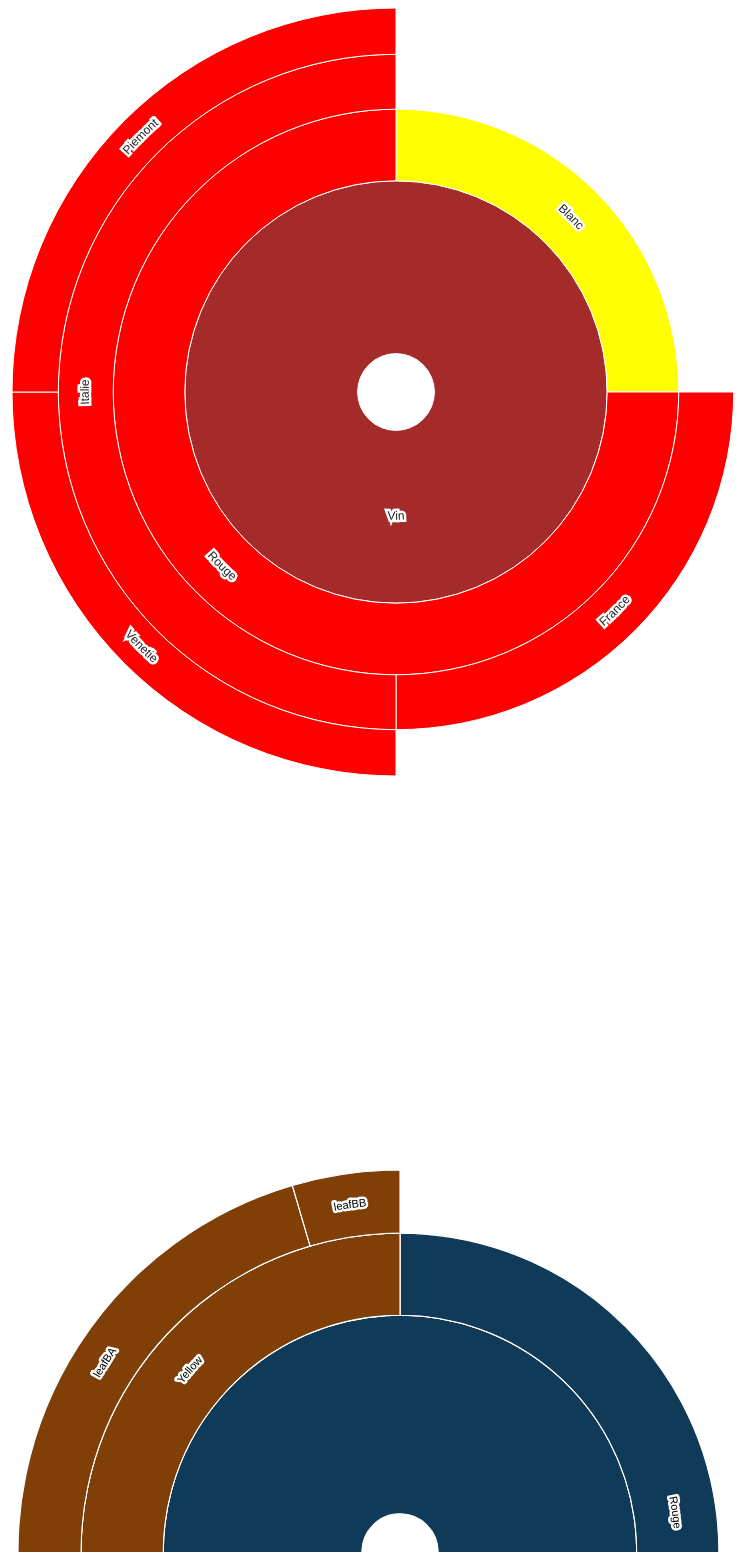
D3 v4 page, settled after 480 driven frames (8 s of simulated time); the page loaded 1 data file(s).


    
     window.addEventListener("click", function() {
    show();
  });
    function show(){
        var obj;
        obj = S.focusOnNode();
        console.log(obj);
    }
    
     const data = {
      name: 'Vin',
      color: 'brown',
      children: [{
        name: 'Blanc',
        color: 'yellow',
        size: 1
      },{
        name: 'Rouge',
        color: 'red',
        children: [{
          name: 'France',
          color: 'red',
          size: 1
        }, {
          name: 'Italie',
          color: 'red',
          children: [{
            name: 'Venetie',
            color: 'red',
            size: 1
          }, {
            name: 'Piemont',
            color: 'red',
            size: 1
          }]
        }]
      }]
    };
   var S =  Sunburst()
      .data(data)
      .size('size')
      .color('color')
      (document.getElementById('chart'));
    
      
      console.log(S.focusOnNode());
      
        const width = window.innerWidth,
            height = window.innerHeight,
            maxRadius = (Math.min(width, height) / 2) - 5;

        const formatNumber = d3.format(',d');

        const x = d3.scaleLinear()
            .range([0, 2 * Math.PI])
            .clamp(true);

        const y = d3.scaleSqrt()
            .range([maxRadius*.1, maxRadius]);

        const color = d3.scaleOrdinal(d3.schemeCategory20);

        const partition = d3.partition();

        const arc = d3.arc()
            .startAngle(d => x(d.x0))
            .endAngle(d => x(d.x1))
            .innerRadius(d => Math.max(0, y(d.y0)))
            .outerRadius(d => Math.max(0, y(d.y1)));

        const middleArcLine = d => {
            const halfPi = Math.PI/2;
            const angles = [x(d.x0) - halfPi, x(d.x1) - halfPi];
            const r = Math.max(0, (y(d.y0) + y(d.y1)) / 2);

            const middleAngle = (angles[1] + angles[0]) / 2;
            const invertDirection = middleAngle > 0 && middleAngle < Math.PI; // On lower quadrants write text ccw
            if (invertDirection) { angles.reverse(); }

            const path = d3.path();
            path.arc(0, 0, r, angles[0], angles[1], invertDirection);
            return path.toString();
        };

        const textFits = d => {
            const CHAR_SPACE = 6;

            const deltaAngle = x(d.x1) - x(d.x0);
            const r = Math.max(0, (y(d.y0) + y(d.y1)) / 2);
            const perimeter = r * deltaAngle;

            return d.data.name.length * CHAR_SPACE < perimeter;
        };

        const svg = d3.select('body').append('svg')
            .style('width', '100vw')
            .style('height', '100vh')
            .attr('viewBox', `${-width / 2} ${-height / 2} ${width} ${height}`)
            .on('click', () => focusOn()); // Reset zoom on canvas click

        d3.json('flare.json', (error, root) => {
            if (error) throw error;

            root = d3.hierarchy(root);
            root.sum(d => d.size);
            
          //  console.log(root);

            const slice = svg.selectAll('g.slice')
                .data(partition(root).descendants());

            slice.exit().remove();

            const newSlice = slice.enter()
                .append('g').attr('class', 'slice')
                .on('click', d => {
                    d3.event.stopPropagation();
                    focusOn(d);
                });

            newSlice.append('title')
                .text(d => d.data.name + '\n' + formatNumber(d.value));

            newSlice.append('path')
                .attr('class', 'main-arc')
                .style('fill', d => color((d.children ? d : d.parent).data.color))
                .attr('d', arc);
                
            newSlice.append('path')
                .attr('class', 'main-arc')
                .style('fill-opacity', 0.5)
                .attr('d', arc);               

            newSlice.append('path')
                .attr('class', 'hidden-arc')
                .attr('id', (_, i) => `hiddenArc${i}`)
                .attr('d', middleArcLine);

            const text = newSlice.append('text')
                .attr('display', d => textFits(d) ? null : 'none');

            // Add white contour
            text.append('textPath')
                .attr('startOffset','50%')
                .attr('xlink:href', (_, i) => `#hiddenArc${i}` )
                .text(d => d.data.name)
                .style('fill', 'none')
                .style('stroke', '#fff')
                .style('stroke-width', 5)
                .style('stroke-linejoin', 'round');

            text.append('textPath')
                .attr('startOffset','50%')
                .attr('xlink:href', (_, i) => `#hiddenArc${i}` )
                .text(d => d.data.name);
        });

        function focusOn(d = { x0: 0, x1: 1, y0: 0, y1: 1 }) {
            // Reset to top-level if no data point specified

            const transition = svg.transition()
                .duration(750)
                .tween('scale', () => {
                    const xd = d3.interpolate(x.domain(), [d.x0, d.x1]),
                        yd = d3.interpolate(y.domain(), [d.y0, 1]);
                    return t => { x.domain(xd(t)); y.domain(yd(t)); };
                });

            transition.selectAll('path.main-arc')
                .attrTween('d', d => () => arc(d));

            transition.selectAll('path.hidden-arc')
                .attrTween('d', d => () => middleArcLine(d));

            transition.selectAll('text')
                .attrTween('display', d => () => textFits(d) ? null : 'none');

            moveStackToFront(d);

            //

            function moveStackToFront(elD) {
                svg.selectAll('.slice').filter(d => d === elD)
                    .each(function(d) {
                        this.parentNode.appendChild(this);
                        if (d.parent) { moveStackToFront(d.parent); }
                    })
            }
        }
    
// ── wine/sunburst-chart.js
// Version 1.1.0 sunburst-chart - https://github.com/vasturiano/sunburst-chart
(function (global, factory) {
  typeof exports === 'object' && typeof module !== 'undefined' ? module.exports = factory() :
  typeof define === 'function' && define.amd ? define(factory) :
  (global.Sunburst = factory());
}(this, (function () { 'use strict';

  var xhtml = "http://www.w3.org/1999/xhtml";

  var namespaces = {
    svg: "http://www.w3.org/2000/svg",
    xhtml: xhtml,
    xlink: "http://www.w3.org/1999/xlink",
    xml: "http://www.w3.org/XML/1998/namespace",
    xmlns: "http://www.w3.org/2000/xmlns/"
  };

  function namespace(name) {
    var prefix = name += "", i = prefix.indexOf(":");
    if (i >= 0 && (prefix = name.slice(0, i)) !== "xmlns") name = name.slice(i + 1);
    return namespaces.hasOwnProperty(prefix) ? {space: namespaces[prefix], local: name} : name;
  }

  function creatorInherit(name) {
    return function() {
      var document = this.ownerDocument,
          uri = this.namespaceURI;
      return uri === xhtml && document.documentElement.namespaceURI === xhtml
          ? document.createElement(name)
          : document.createElementNS(uri, name);
    };
  }

  function creatorFixed(fullname) {
    return function() {
      return this.ownerDocument.createElementNS(fullname.space, fullname.local);
    };
  }

  function creator(name) {
    var fullname = namespace(name);
    return (fullname.local
        ? creatorFixed
        : creatorInherit)(fullname);
  }

  function none() {}

  function selector(selector) {
    return selector == null ? none : function() {
      return this.querySelector(selector);
    };
  }

  function selection_select(select) {
    if (typeof select !== "function") select = selector(select);

    for (var groups = this._groups, m = groups.length, subgroups = new Array(m), j = 0; j < m; ++j) {
      for (var group = groups[j], n = group.length, subgroup = subgroups[j] = new Array(n), node, subnode, i = 0; i < n; ++i) {
        if ((node = group[i]) && (subnode = select.call(node, node.__data__, i, group))) {
          if ("__data__" in node) subnode.__data__ = node.__data__;
          subgroup[i] = subnode;
        }
      }
    }

    return new Selection(subgroups, this._parents);
  }

  function empty() {
    return [];
  }

  function selectorAll(selector) {
    return selector == null ? empty : function() {
      return this.querySelectorAll(selector);
    };
  }

  function selection_selectAll(select) {
    if (typeof select !== "function") select = selectorAll(select);

    for (var groups = this._groups, m = groups.length, subgroups = [], parents = [], j = 0; j < m; ++j) {
      for (var group = groups[j], n = group.length, node, i = 0; i < n; ++i) {
        if (node = group[i]) {
          subgroups.push(select.call(node, node.__data__, i, group));
          parents.push(node);
        }
      }
    }

    return new Selection(subgroups, parents);
  }

  var matcher = function(selector) {
    return function() {
      return this.matches(selector);
    };
  };

  if (typeof document !== "undefined") {
    var element = document.documentElement;
    if (!element.matches) {
      var vendorMatches = element.webkitMatchesSelector
          || element.msMatchesSelector
          || element.mozMatchesSelector
          || element.oMatchesSelector;
      matcher = function(selector) {
        return function() {
          return vendorMatches.call(this, selector);
        };
      };
    }
  }

  var matcher$1 = matcher;

  function selection_filter(match) {
    if (typeof match !== "function") match = matcher$1(match);

    for (var groups = this._groups, m = groups.length, subgroups = new Array(m), j = 0; j < m; ++j) {
      for (var group = groups[j], n = group.length, subgroup = subgroups[j] = [], node, i = 0; i < n; ++i) {
        if ((node = group[i]) && match.call(node, node.__data__, i, group)) {
          subgroup.push(node);
        }
      }
    }

    return new Selection(subgroups, this._parents);
  }

  function sparse(update) {
    return new Array(update.length);
  }

  function selection_enter() {
    return new Selection(this._enter || this._groups.map(sparse), this._parents);
  }

  function EnterNode(parent, datum) {
    this.ownerDocument = parent.ownerDocument;
    this.namespaceURI = parent.namespaceURI;
    this._next = null;
    this._parent = parent;
    this.__data__ = datum;
  }

  EnterNode.prototype = {
    constructor: EnterNode,
    appendChild: function(child) { return this._parent.insertBefore(child, this._next); },
    insertBefore: function(child, next) { return this._parent.insertBefore(child, next); },
    querySelector: function(selector) { return this._parent.querySelector(selector); },
    querySelectorAll: function(selector) { return this._parent.querySelectorAll(selector); }
  };

  function constant(x) {
    return function() {
      return x;
    };
  }

  var keyPrefix = "$"; // Protect against keys like “__proto__”.

  function bindIndex(parent, group, enter, update, exit, data) {
    var i = 0,
        node,
        groupLength = group.length,
        dataLength = data.length;

    // Put any non-null nodes that fit into update.
    // Put any null nodes into enter.
    // Put any remaining data into enter.
    for (; i < dataLength; ++i) {
      if (node = group[i]) {
        node.__data__ = data[i];
        update[i] = node;
      } else {
        enter[i] = new EnterNode(parent, data[i]);
      }
    }

    // Put any non-null nodes that don’t fit into exit.
    for (; i < groupLength; ++i) {
      if (node = group[i]) {
        exit[i] = node;
      }
    }
  }

  function bindKey(parent, group, enter, update, exit, data, key) {
    var i,
        node,
        nodeByKeyValue = {},
        groupLength = group.length,
        dataLength = data.length,
        keyValues = new Array(groupLength),
        keyValue;

    // Compute the key for each node.
    // If multiple nodes have the same key, the duplicates are added to exit.
    for (i = 0; i < groupLength; ++i) {
      if (node = group[i]) {
        keyValues[i] = keyValue = keyPrefix + key.call(node, node.__data__, i, group);
        if (keyValue in nodeByKeyValue) {
          exit[i] = node;
        } else {
          nodeByKeyValue[keyValue] = node;
        }
      }
    }

    // Compute the key for each datum.
    // If there a node associated with this key, join and add it to update.
    // If there is not (or the key is a duplicate), add it to enter.
    for (i = 0; i < dataLength; ++i) {
      keyValue = keyPrefix + key.call(parent, data[i], i, data);
      if (node = nodeByKeyValue[keyValue]) {
        update[i] = node;
        node.__data__ = data[i];
        nodeByKeyValue[keyValue] = null;
      } else {
        enter[i] = new EnterNode(parent, data[i]);
      }
    }

    // Add any remaining nodes that were not bound to data to exit.
    for (i = 0; i < groupLength; ++i) {
      if ((node = group[i]) && (nodeByKeyValue[keyValues[i]] === node)) {
        exit[i] = node;
      }
    }
  }

  function selection_data(value, key) {
    if (!value) {
      data = new Array(this.size()), j = -1;
      this.each(function(d) { data[++j] = d; });
      return data;
    }

    var bind = key ? bindKey : bindIndex,
        parents = this._parents,
        groups = this._groups;

    if (typeof value !== "function") value = constant(value);

    for (var m = groups.length, update = new Array(m), enter = new Array(m), exit = new Array(m), j = 0; j < m; ++j) {
      var parent = parents[j],
          group = groups[j],
          groupLength = group.length,
          data = value.call(parent, parent && parent.__data__, j, parents),
          dataLength = data.length,
          enterGroup = enter[j] = new Array(dataLength),
          updateGroup = update[j] = new Array(dataLength),
          exitGroup = exit[j] = new Array(groupLength);

      bind(parent, group, enterGroup, updateGroup, exitGroup, data, key);

      // Now connect the enter nodes to their following update node, such that
      // appendChild can insert the materialized enter node before this node,
      // rather than at the end of the parent node.
      for (var i0 = 0, i1 = 0, previous, next; i0 < dataLength; ++i0) {
        if (previous = enterGroup[i0]) {
          if (i0 >= i1) i1 = i0 + 1;
          while (!(next = updateGroup[i1]) && ++i1 < dataLength);
          previous._next = next || null;
        }
      }
    }

    update = new Selection(update, parents);
    update._enter = enter;
    update._exit = exit;
    return update;
  }

  function selection_exit() {
    return new Selection(this._exit || this._groups.map(sparse), this._parents);
  }

  function selection_merge(selection$$1) {

    for (var groups0 = this._groups, groups1 = selection$$1._groups, m0 = groups0.length, m1 = groups1.length, m = Math.min(m0, m1), merges = new Array(m0), j = 0; j < m; ++j) {
      for (var group0 = groups0[j], group1 = groups1[j], n = group0.length, merge = merges[j] = new Array(n), node, i = 0; i < n; ++i) {
        if (node = group0[i] || group1[i]) {
          merge[i] = node;
        }
      }
    }

    for (; j < m0; ++j) {
      merges[j] = groups0[j];
    }

    return new Selection(merges, this._parents);
  }

  function selection_order() {

    for (var groups = this._groups, j = -1, m = groups.length; ++j < m;) {
      for (var group = groups[j], i = group.length - 1, next = group[i], node; --i >= 0;) {
        if (node = group[i]) {
          if (next && next !== node.nextSibling) next.parentNode.insertBefore(node, next);
          next = node;
        }
      }
    }

    return this;
  }

  function selection_sort(compare) {
    if (!compare) compare = ascending;

    function compareNode(a, b) {
      return a && b ? compare(a.__data__, b.__data__) : !a - !b;
    }

    for (var groups = this._groups, m = groups.length, sortgroups = new Array(m), j = 0; j < m; ++j) {
      for (var group = groups[j], n = group.length, sortgroup = sortgroups[j] = new Array(n), node, i = 0; i < n; ++i) {
        if (node = group[i]) {
          sortgroup[i] = node;
        }
      }
      sortgroup.sort(compareNode);
    }

    return new Selection(sortgroups, this._parents).order();
  }

  function ascending(a, b) {
    return a < b ? -1 : a > b ? 1 : a >= b ? 0 : NaN;
  }

  function selection_call() {
    var callback = arguments[0];
    arguments[0] = this;
    callback.apply(null, arguments);
    return this;
  }

  function selection_nodes() {
    var nodes = new Array(this.size()), i = -1;
    this.each(function() { nodes[++i] = this; });
    return nodes;
  }

  function selection_node() {

    for (var groups = this._groups, j = 0, m = groups.length; j < m; ++j) {
      for (var group = groups[j], i = 0, n = group.length; i < n; ++i) {
        var node = group[i];
        if (node) return node;
      }
    }

    return null;
  }

  function selection_size() {
    var size = 0;
    this.each(function() { ++size; });
    return size;
  }

  function selection_empty() {
    return !this.node();
  }

  function selection_each(callback) {

    for (var groups = this._groups, j = 0, m = groups.length; j < m; ++j) {
      for (var group = groups[j], i = 0, n = group.length, node; i < n; ++i) {
        if (node = group[i]) callback.call(node, node.__data__, i, group);
      }
    }

    return this;
  }

  function attrRemove(name) {
    return function() {
      this.removeAttribute(name);
    };
  }

  function attrRemoveNS(fullname) {
    return function() {
      this.removeAttributeNS(fullname.space, fullname.local);
    };
  }

  function attrConstant(name, value) {
    return function() {
      this.setAttribute(name, value);
    };
  }

  function attrConstantNS(fullname, value) {
    return function() {
      this.setAttributeNS(fullname.space, fullname.local, value);
    };
  }

  function attrFunction(name, value) {
    return function() {
      var v = value.apply(this, arguments);
      if (v == null) this.removeAttribute(name);
      else this.setAttribute(name, v);
    };
  }

  function attrFunctionNS(fullname, value) {
    return function() {
      var v = value.apply(this, arguments);
      if (v == null) this.removeAttributeNS(fullname.space, fullname.local);
      else this.setAttributeNS(fullname.space, fullname.local, v);
    };
  }

  function selection_attr(name, value) {
    var fullname = namespace(name);

    if (arguments.length < 2) {
      var node = this.node();
      return fullname.local
          ? node.getAttributeNS(fullname.space, fullname.local)
          : node.getAttribute(fullname);
    }

    return this.each((value == null
        ? (fullname.local ? attrRemoveNS : attrRemove) : (typeof value === "function"
        ? (fullname.local ? attrFunctionNS : attrFunction)
        : (fullname.local ? attrConstantNS : attrConstant)))(fullname, value));
  }

  function defaultView(node) {
    return (node.ownerDocument && node.ownerDocument.defaultView) // node is a Node
        || (node.document && node) // node is a Window
        || node.defaultView; // node is a Document
  }

  function styleRemove(name) {
    return function() {
      this.style.removeProperty(name);
    };
  }

  function styleConstant(name, value, priority) {
    return function() {
      this.style.setProperty(name, value, priority);
    };
  }

  function styleFunction(name, value, priority) {
    return function() {
      var v = value.apply(this, arguments);
      if (v == null) this.style.removeProperty(name);
      else this.style.setProperty(name, v, priority);
    };
  }

  function selection_style(name, value, priority) {
    return arguments.length > 1
        ? this.each((value == null
              ? styleRemove : typeof value === "function"
              ? styleFunction
              : styleConstant)(name, value, priority == null ? "" : priority))
        : styleValue(this.node(), name);
  }

  function styleValue(node, name) {
    return node.style.getPropertyValue(name)
        || defaultView(node).getComputedStyle(node, null).getPropertyValue(name);
  }

  function propertyRemove(name) {
    return function() {
      delete this[name];
    };
  }

  function propertyConstant(name, value) {
    return function() {
      this[name] = value;
    };
  }

  function propertyFunction(name, value) {
    return function() {
      var v = value.apply(this, arguments);
      if (v == null) delete this[name];
      else this[name] = v;
    };
  }

  function selection_property(name, value) {
    return arguments.length > 1
        ? this.each((value == null
            ? propertyRemove : typeof value === "function"
            ? propertyFunction
            : propertyConstant)(name, value))
        : this.node()[name];
  }

  function classArray(string) {
    return string.trim().split(/^|\s+/);
  }

  function classList(node) {
    return node.classList || new ClassList(node);
  }

  function ClassList(node) {
    this._node = node;
    this._names = classArray(node.getAttribute("class") || "");
  }

  ClassList.prototype = {
    add: function(name) {
      var i = this._names.indexOf(name);
      if (i < 0) {
        this._names.push(name);
        this._node.setAttribute("class", this._names.join(" "));
      }
    },
    remove: function(name) {
      var i = this._names.indexOf(name);
      if (i >= 0) {
        this._names.splice(i, 1);
        this._node.setAttribute("class", this._names.join(" "));
      }
    },
    contains: function(name) {
      return this._names.indexOf(name) >= 0;
    }
  };

  function classedAdd(node, names) {
    var list = classList(node), i = -1, n = names.length;
    while (++i < n) list.add(names[i]);
  }

  function classedRemove(node, names) {
    var list = classList(node), i = -1, n = names.length;
    while (++i < n) list.remove(names[i]);
  }

  function classedTrue(names) {
    return function() {
      classedAdd(this, names);
    };
  }

  function classedFalse(names) {
    return function() {
      classedRemove(this, names);
    };
  }

  function classedFunction(names, value) {
    return function() {
      (value.apply(this, arguments) ? classedAdd : classedRemove)(this, names);
    };
  }

  function selection_classed(name, value) {
    var names = classArray(name + "");

    if (arguments.length < 2) {
      var list = classList(this.node()), i = -1, n = names.length;
      while (++i < n) if (!list.contains(names[i])) return false;
      return true;
    }

    return this.each((typeof value === "function"
        ? classedFunction : value
        ? classedTrue
        : classedFalse)(names, value));
  }

  function textRemove() {
    this.textContent = "";
  }

  function textConstant(value) {
    return function() {
      this.textContent = value;
    };
  }

  function textFunction(value) {
    return function() {
      var v = value.apply(this, arguments);
      this.textContent = v == null ? "" : v;
    };
  }

  function selection_text(value) {
    return arguments.length
        ? this.each(value == null
            ? textRemove : (typeof value === "function"
            ? textFunction
            : textConstant)(value))
        : this.node().textContent;
  }

  function htmlRemove() {
    this.innerHTML = "";
  }

  function htmlConstant(value) {
    return function() {
      this.innerHTML = value;
    };
  }

  function htmlFunction(value) {
    return function() {
      var v = value.apply(this, arguments);
      this.innerHTML = v == null ? "" : v;
    };
  }

  function selection_html(value) {
    return arguments.length
        ? this.each(value == null
            ? htmlRemove : (typeof value === "function"
            ? htmlFunction
            : htmlConstant)(value))
        : this.node().innerHTML;
  }

  function raise() {
    if (this.nextSibling) this.parentNode.appendChild(this);
  }

  function selection_raise() {
    return this.each(raise);
  }

  function lower() {
    if (this.previousSibling) this.parentNode.insertBefore(this, this.parentNode.firstChild);
  }

  function selection_lower() {
    return this.each(lower);
  }

  function selection_append(name) {
    var create = typeof name === "function" ? name : creator(name);
    return this.select(function() {
      return this.appendChild(create.apply(this, arguments));
    });
  }

  function constantNull() {
    return null;
  }

  function selection_insert(name, before) {
    var create = typeof name === "function" ? name : creator(name),
        select = before == null ? constantNull : typeof before === "function" ? before : selector(before);
    return this.select(function() {
      return this.insertBefore(create.apply(this, arguments), select.apply(this, arguments) || null);
    });
  }

  function remove() {
    var parent = this.parentNode;
    if (parent) parent.removeChild(this);
  }

  function selection_remove() {
    return this.each(remove);
  }

  function selection_cloneShallow() {
    return this.parentNode.insertBefore(this.cloneNode(false), this.nextSibling);
  }

  function selection_cloneDeep() {
    return this.parentNode.insertBefore(this.cloneNode(true), this.nextSibling);
  }

  function selection_clone(deep) {
    return this.select(deep ? selection_cloneDeep : selection_cloneShallow);
  }

  function selection_datum(value) {
    return arguments.length
        ? this.property("__data__", value)
        : this.node().__data__;
  }

  var filterEvents = {};

  var event = null;

  if (typeof document !== "undefined") {
    var element$1 = document.documentElement;
    if (!("onmouseenter" in element$1)) {
      filterEvents = {mouseenter: "mouseover", mouseleave: "mouseout"};
    }
  }

  function filterContextListener(listener, index, group) {
    listener = contextListener(listener, index, group);
    return function(event) {
      var related = event.relatedTarget;
      if (!related || (related !== this && !(related.compareDocumentPosition(this) & 8))) {
        listener.call(this, event);
      }
    };
  }

  function contextListener(listener, index, group) {
    return function(event1) {
      var event0 = event; // Events can be reentrant (e.g., focus).
      event = event1;
      try {
        listener.call(this, this.__data__, index, group);
      } finally {
        event = event0;
      }
    };
  }

  function parseTypenames(typenames) {
    return typenames.trim().split(/^|\s+/).map(function(t) {
      var name = "", i = t.indexOf(".");
      if (i >= 0) name = t.slice(i + 1), t = t.slice(0, i);
      return {type: t, name: name};
    });
  }

  function onRemove(typename) {
    return function() {
      var on = this.__on;
      if (!on) return;
      for (var j = 0, i = -1, m = on.length, o; j < m; ++j) {
        if (o = on[j], (!typename.type || o.type === typename.type) && o.name === typename.name) {
          this.removeEventListener(o.type, o.listener, o.capture);
        } else {
          on[++i] = o;
        }
      }
      if (++i) on.length = i;
      else delete this.__on;
    };
  }

  function onAdd(typename, value, capture) {
    var wrap = filterEvents.hasOwnProperty(typename.type) ? filterContextListener : contextListener;
    return function(d, i, group) {
      var on = this.__on, o, listener = wrap(value, i, group);
      if (on) for (var j = 0, m = on.length; j < m; ++j) {
        if ((o = on[j]).type === typename.type && o.name === typename.name) {
          this.removeEventListener(o.type, o.listener, o.capture);
          this.addEventListener(o.type, o.listener = listener, o.capture = capture);
          o.value = value;
          return;
        }
      }
      this.addEventListener(typename.type, listener, capture);
      o = {type: typename.type, name: typename.name, value: value, listener: listener, capture: capture};
      if (!on) this.__on = [o];
      else on.push(o);
    };
  }

  function selection_on(typename, value, capture) {
    var typenames = parseTypenames(typename + ""), i, n = typenames.length, t;

    if (arguments.length < 2) {
      var on = this.node().__on;
      if (on) for (var j = 0, m = on.length, o; j < m; ++j) {
        for (i = 0, o = on[j]; i < n; ++i) {
          if ((t = typenames[i]).type === o.type && t.name === o.name) {
            return o.value;
          }
        }
      }
      return;
    }

    on = value ? onAdd : onRemove;
    if (capture == null) capture = false;
    for (i = 0; i < n; ++i) this.each(on(typenames[i], value, capture));
    return this;
  }

  function dispatchEvent(node, type, params) {
    var window = defaultView(node),
        event = window.CustomEvent;

    if (typeof event === "function") {
      event = new event(type, params);
    } else {
      event = window.document.createEvent("Event");
      if (params) event.initEvent(type, params.bubbles, params.cancelable), event.detail = params.detail;
      else event.initEvent(type, false, false);
    }

    node.dispatchEvent(event);
  }

  function dispatchConstant(type, params) {
    return function() {
      return dispatchEvent(this, type, params);
    };
  }

  function dispatchFunction(type, params) {
    return function() {
      return dispatchEvent(this, type, params.apply(this, arguments));
    };
  }

  function selection_dispatch(type, params) {
    return this.each((typeof params === "function"
        ? dispatchFunction
        : dispatchConstant)(type, params));
  }

  var root = [null];

  function Selection(groups, parents) {
    this._groups = groups;
    this._parents = parents;
  }

  function selection() {
    return new Selection([[document.documentElement]], root);
  }

  Selection.prototype = selection.prototype = {
    constructor: Selection,
    select: selection_select,
    selectAll: selection_selectAll,
    filter: selection_filter,
    data: selection_data,
    enter: selection_enter,
    exit: selection_exit,
    merge: selection_merge,
    order: selection_order,
    sort: selection_sort,
    call: selection_call,
    nodes: selection_nodes,
    node: selection_node,
    size: selection_size,
    empty: selection_empty,
    each: selection_each,
    attr: selection_attr,
    style: selection_style,
    property: selection_property,
    classed: selection_classed,
    text: selection_text,
    html: selection_html,
    raise: selection_raise,
    lower: selection_lower,
    append: selection_append,
    insert: selection_insert,
    remove: selection_remove,
    clone: selection_clone,
    datum: selection_datum,
    on: selection_on,
    dispatch: selection_dispatch
  };

  function select(selector) {
    return typeof selector === "string"
        ? new Selection([[document.querySelector(selector)]], [document.documentElement])
        : new Selection([[selector]], root);
  }

  function ascending$1(a, b) {
    return a < b ? -1 : a > b ? 1 : a >= b ? 0 : NaN;
  }

  function bisector(compare) {
    if (compare.length === 1) compare = ascendingComparator(compare);
    return {
      left: function(a, x, lo, hi) {
        if (lo == null) lo = 0;
        if (hi == null) hi = a.length;
        while (lo < hi) {
          var mid = lo + hi >>> 1;
          if (compare(a[mid], x) < 0) lo = mid + 1;
          else hi = mid;
        }
        return lo;
      },
      right: function(a, x, lo, hi) {
        if (lo == null) lo = 0;
        if (hi == null) hi = a.length;
        while (lo < hi) {
          var mid = lo + hi >>> 1;
          if (compare(a[mid], x) > 0) hi = mid;
          else lo = mid + 1;
        }
        return lo;
      }
    };
  }

  function ascendingComparator(f) {
    return function(d, x) {
      return ascending$1(f(d), x);
    };
  }

  var ascendingBisect = bisector(ascending$1);
  var bisectRight = ascendingBisect.right;

  var e10 = Math.sqrt(50),
      e5 = Math.sqrt(10),
      e2 = Math.sqrt(2);

  function ticks(start, stop, count) {
    var reverse,
        i = -1,
        n,
        ticks,
        step;

    stop = +stop, start = +start, count = +count;
    if (start === stop && count > 0) return [start];
    if (reverse = stop < start) n = start, start = stop, stop = n;
    if ((step = tickIncrement(start, stop, count)) === 0 || !isFinite(step)) return [];

    if (step > 0) {
      start = Math.ceil(start / step);
      stop = Math.floor(stop / step);
      ticks = new Array(n = Math.ceil(stop - start + 1));
      while (++i < n) ticks[i] = (start + i) * step;
    } else {
      start = Math.floor(start * step);
      stop = Math.ceil(stop * step);
      ticks = new Array(n = Math.ceil(start - stop + 1));
      while (++i < n) ticks[i] = (start - i) / step;
    }

    if (reverse) ticks.reverse();

    return ticks;
  }

  function tickIncrement(start, stop, count) {
    var step = (stop - start) / Math.max(0, count),
        power = Math.floor(Math.log(step) / Math.LN10),
        error = step / Math.pow(10, power);
    return power >= 0
        ? (error >= e10 ? 10 : error >= e5 ? 5 : error >= e2 ? 2 : 1) * Math.pow(10, power)
        : -Math.pow(10, -power) / (error >= e10 ? 10 : error >= e5 ? 5 : error >= e2 ? 2 : 1);
  }

  function tickStep(start, stop, count) {
    var step0 = Math.abs(stop - start) / Math.max(0, count),
        step1 = Math.pow(10, Math.floor(Math.log(step0) / Math.LN10)),
        error = step0 / step1;
    if (error >= e10) step1 *= 10;
    else if (error >= e5) step1 *= 5;
    else if (error >= e2) step1 *= 2;
    return stop < start ? -step1 : step1;
  }

  var prefix = "$";

  function Map() {}

  Map.prototype = map$1.prototype = {
    constructor: Map,
    has: function(key) {
      return (prefix + key) in this;
    },
    get: function(key) {
      return this[prefix + key];
    },
    set: function(key, value) {
      this[prefix + key] = value;
      return this;
    },
    remove: function(key) {
      var property = prefix + key;
      return property in this && delete this[property];
    },
    clear: function() {
      for (var property in this) if (property[0] === prefix) delete this[property];
    },
    keys: function() {
      var keys = [];
      for (var property in this) if (property[0] === prefix) keys.push(property.slice(1));
      return keys;
    },
    values: function() {
      var values = [];
      for (var property in this) if (property[0] === prefix) values.push(this[property]);
      return values;
    },
    entries: function() {
      var entries = [];
      for (var property in this) if (property[0] === prefix) entries.push({key: property.slice(1), value: this[property]});
      return entries;
    },
    size: function() {
      var size = 0;
      for (var property in this) if (property[0] === prefix) ++size;
      return size;
    },
    empty: function() {
      for (var property in this) if (property[0] === prefix) return false;
      return true;
    },
    each: function(f) {
      for (var property in this) if (property[0] === prefix) f(this[property], property.slice(1), this);
    }
  };

  function map$1(object, f) {
    var map = new Map;

    // Copy constructor.
    if (object instanceof Map) object.each(function(value, key) { map.set(key, value); });

    // Index array by numeric index or specified key function.
    else if (Array.isArray(object)) {
      var i = -1,
          n = object.length,
          o;

      if (f == null) while (++i < n) map.set(i, object[i]);
      else while (++i < n) map.set(f(o = object[i], i, object), o);
    }

    // Convert object to map.
    else if (object) for (var key in object) map.set(key, object[key]);

    return map;
  }

  function Set() {}

  var proto = map$1.prototype;

  Set.prototype = set.prototype = {
    constructor: Set,
    has: proto.has,
    add: function(value) {
      value += "";
      this[prefix + value] = value;
      return this;
    },
    remove: proto.remove,
    clear: proto.clear,
    values: proto.keys,
    size: proto.size,
    empty: proto.empty,
    each: proto.each
  };

  function set(object, f) {
    var set = new Set;

    // Copy constructor.
    if (object instanceof Set) object.each(function(value) { set.add(value); });

    // Otherwise, assume it’s an array.
    else if (object) {
      var i = -1, n = object.length;
      if (f == null) while (++i < n) set.add(object[i]);
      else while (++i < n) set.add(f(object[i], i, object));
    }

    return set;
  }

  var array$1 = Array.prototype;

  var map$2 = array$1.map;
  var slice$1 = array$1.slice;

  function define(constructor, factory, prototype) {
    constructor.prototype = factory.prototype = prototype;
    prototype.constructor = constructor;
  }

  function extend(parent, definition) {
    var prototype = Object.create(parent.prototype);
    for (var key in definition) prototype[key] = definition[key];
    return prototype;
  }

  function Color() {}

  var darker = 0.7;
  var brighter = 1 / darker;

  var reI = "\\s*([+-]?\\d+)\\s*",
      reN = "\\s*([+-]?\\d*\\.?\\d+(?:[eE][+-]?\\d+)?)\\s*",
      reP = "\\s*([+-]?\\d*\\.?\\d+(?:[eE][+-]?\\d+)?)%\\s*",
      reHex3 = /^#([0-9a-f]{3})$/,
      reHex6 = /^#([0-9a-f]{6})$/,
      reRgbInteger = new RegExp("^rgb\\(" + [reI, reI, reI] + "\\)$"),
      reRgbPercent = new RegExp("^rgb\\(" + [reP, reP, reP] + "\\)$"),
      reRgbaInteger = new RegExp("^rgba\\(" + [reI, reI, reI, reN] + "\\)$"),
      reRgbaPercent = new RegExp("^rgba\\(" + [reP, reP, reP, reN] + "\\)$"),
      reHslPercent = new RegExp("^hsl\\(" + [reN, reP, reP] + "\\)$"),
      reHslaPercent = new RegExp("^hsla\\(" + [reN, reP, reP, reN] + "\\)$");

  var named = {
    aliceblue: 0xf0f8ff,
    antiquewhite: 0xfaebd7,
    aqua: 0x00ffff,
    aquamarine: 0x7fffd4,
    azure: 0xf0ffff,
    beige: 0xf5f5dc,
    bisque: 0xffe4c4,
    black: 0x000000,
    blanchedalmond: 0xffebcd,
    blue: 0x0000ff,
    blueviolet: 0x8a2be2,
    brown: 0xa52a2a,
    burlywood: 0xdeb887,
    cadetblue: 0x5f9ea0,
    chartreuse: 0x7fff00,
    chocolate: 0xd2691e,
    coral: 0xff7f50,
    cornflowerblue: 0x6495ed,
    cornsilk: 0xfff8dc,
    crimson: 0xdc143c,
    cyan: 0x00ffff,
    darkblue: 0x00008b,
    darkcyan: 0x008b8b,
    darkgoldenrod: 0xb8860b,
    darkgray: 0xa9a9a9,
    darkgreen: 0x006400,
    darkgrey: 0xa9a9a9,
    darkkhaki: 0xbdb76b,
    darkmagenta: 0x8b008b,
    darkolivegreen: 0x556b2f,
    darkorange: 0xff8c00,
    darkorchid: 0x9932cc,
    darkred: 0x8b0000,
    darksalmon: 0xe9967a,
    darkseagreen: 0x8fbc8f,
    darkslateblue: 0x483d8b,
    darkslategray: 0x2f4f4f,
    darkslategrey: 0x2f4f4f,
    darkturquoise: 0x00ced1,
    darkviolet: 0x9400d3,
    deeppink: 0xff1493,
    deepskyblue: 0x00bfff,
    dimgray: 0x696969,
    dimgrey: 0x696969,
    dodgerblue: 0x1e90ff,
    firebrick: 0xb22222,
    floralwhite: 0xfffaf0,
    forestgreen: 0x228b22,
    fuchsia: 0xff00ff,
    gainsboro: 0xdcdcdc,
    ghostwhite: 0xf8f8ff,
    gold: 0xffd700,
    goldenrod: 0xdaa520,
    gray: 0x808080,
    green: 0x008000,
    greenyellow: 0xadff2f,
    grey: 0x808080,
    honeydew: 0xf0fff0,
    hotpink: 0xff69b4,
    indianred: 0xcd5c5c,
    indigo: 0x4b0082,
    ivory: 0xfffff0,
    khaki: 0xf0e68c,
    lavender: 0xe6e6fa,
    lavenderblush: 0xfff0f5,
    lawngreen: 0x7cfc00,
    lemonchiffon: 0xfffacd,
    lightblue: 0xadd8e6,
    lightcoral: 0xf08080,
    lightcyan: 0xe0ffff,
    lightgoldenrodyellow: 0xfafad2,
    lightgray: 0xd3d3d3,
    lightgreen: 0x90ee90,
    lightgrey: 0xd3d3d3,
    lightpink: 0xffb6c1,
    lightsalmon: 0xffa07a,
    lightseagreen: 0x20b2aa,
    lightskyblue: 0x87cefa,
    lightslategray: 0x778899,
    lightslategrey: 0x778899,
    lightsteelblue: 0xb0c4de,
    lightyellow: 0xffffe0,
    lime: 0x00ff00,
    limegreen: 0x32cd32,
    linen: 0xfaf0e6,
    magenta: 0xff00ff,
    maroon: 0x800000,
    mediumaquamarine: 0x66cdaa,
    mediumblue: 0x0000cd,
    mediumorchid: 0xba55d3,
    mediumpurple: 0x9370db,
    mediumseagreen: 0x3cb371,
    mediumslateblue: 0x7b68ee,
    mediumspringgreen: 0x00fa9a,
    mediumturquoise: 0x48d1cc,
    mediumvioletred: 0xc71585,
    midnightblue: 0x191970,
    mintcream: 0xf5fffa,
    mistyrose: 0xffe4e1,
    moccasin: 0xffe4b5,
    navajowhite: 0xffdead,
    navy: 0x000080,
    oldlace: 0xfdf5e6,
    olive: 0x808000,
    olivedrab: 0x6b8e23,
    orange: 0xffa500,
    orangered: 0xff4500,
    orchid: 0xda70d6,
    palegoldenrod: 0xeee8aa,
    palegreen: 0x98fb98,
    paleturquoise: 0xafeeee,
    palevioletred: 0xdb7093,
    papayawhip: 0xffefd5,
    peachpuff: 0xffdab9,
    peru: 0xcd853f,
    pink: 0xffc0cb,
    plum: 0xdda0dd,
    powderblue: 0xb0e0e6,
    purple: 0x800080,
    rebeccapurple: 0x663399,
    red: 0xff0000,
    rosybrown: 0xbc8f8f,
    royalblue: 0x4169e1,
    saddlebrown: 0x8b4513,
    salmon: 0xfa8072,
    sandybrown: 0xf4a460,
    seagreen: 0x2e8b57,
    seashell: 0xfff5ee,
    sienna: 0xa0522d,
    silver: 0xc0c0c0,
    skyblue: 0x87ceeb,
    slateblue: 0x6a5acd,
    slategray: 0x708090,
    slategrey: 0x708090,
    snow: 0xfffafa,
    springgreen: 0x00ff7f,
    steelblue: 0x4682b4,
    tan: 0xd2b48c,
    teal: 0x008080,
    thistle: 0xd8bfd8,
    tomato: 0xff6347,
    turquoise: 0x40e0d0,
    violet: 0xee82ee,
    wheat: 0xf5deb3,
    white: 0xffffff,
    whitesmoke: 0xf5f5f5,
    yellow: 0xffff00,
    yellowgreen: 0x9acd32
  };

  define(Color, color, {
    displayable: function() {
      return this.rgb().displayable();
    },
    hex: function() {
      return this.rgb().hex();
    },
    toString: function() {
      return this.rgb() + "";
    }
  });

  function color(format) {
    var m;
    format = (format + "").trim().toLowerCase();
    return (m = reHex3.exec(format)) ? (m = parseInt(m[1], 16), new Rgb((m >> 8 & 0xf) | (m >> 4 & 0x0f0), (m >> 4 & 0xf) | (m & 0xf0), ((m & 0xf) << 4) | (m & 0xf), 1)) // #f00
        : (m = reHex6.exec(format)) ? rgbn(parseInt(m[1], 16)) // #ff0000
        : (m = reRgbInteger.exec(format)) ? new Rgb(m[1], m[2], m[3], 1) // rgb(255, 0, 0)
        : (m = reRgbPercent.exec(format)) ? new Rgb(m[1] * 255 / 100, m[2] * 255 / 100, m[3] * 255 / 100, 1) // rgb(100%, 0%, 0%)
        : (m = reRgbaInteger.exec(format)) ? rgba(m[1], m[2], m[3], m[4]) // rgba(255, 0, 0, 1)
        : (m = reRgbaPercent.exec(format)) ? rgba(m[1] * 255 / 100, m[2] * 255 / 100, m[3] * 255 / 100, m[4]) // rgb(100%, 0%, 0%, 1)
        : (m = reHslPercent.exec(format)) ? hsla(m[1], m[2] / 100, m[3] / 100, 1) // hsl(120, 50%, 50%)
        : (m = reHslaPercent.exec(format)) ? hsla(m[1], m[2] / 100, m[3] / 100, m[4]) // hsla(120, 50%, 50%, 1)
        : named.hasOwnProperty(format) ? rgbn(named[format])
        : format === "transparent" ? new Rgb(NaN, NaN, NaN, 0)
        : null;
  }

  function rgbn(n) {
    return new Rgb(n >> 16 & 0xff, n >> 8 & 0xff, n & 0xff, 1);
  }

  function rgba(r, g, b, a) {
    if (a <= 0) r = g = b = NaN;
    return new Rgb(r, g, b, a);
  }

  function rgbConvert(o) {
    if (!(o instanceof Color)) o = color(o);
    if (!o) return new Rgb;
    o = o.rgb();
    return new Rgb(o.r, o.g, o.b, o.opacity);
  }

  function rgb(r, g, b, opacity) {
    return arguments.length === 1 ? rgbConvert(r) : new Rgb(r, g, b, opacity == null ? 1 : opacity);
  }

  function Rgb(r, g, b, opacity) {
    this.r = +r;
    this.g = +g;
    this.b = +b;
    this.opacity = +opacity;
  }

  define(Rgb, rgb, extend(Color, {
    brighter: function(k) {
      k = k == null ? brighter : Math.pow(brighter, k);
      return new Rgb(this.r * k, this.g * k, this.b * k, this.opacity);
    },
    darker: function(k) {
      k = k == null ? darker : Math.pow(darker, k);
      return new Rgb(this.r * k, this.g * k, this.b * k, this.opacity);
    },
    rgb: function() {
      return this;
    },
    displayable: function() {
      return (0 <= this.r && this.r <= 255)
          && (0 <= this.g && this.g <= 255)
          && (0 <= this.b && this.b <= 255)
          && (0 <= this.opacity && this.opacity <= 1);
    },
    hex: function() {
      return "#" + hex(this.r) + hex(this.g) + hex(this.b);
    },
    toString: function() {
      var a = this.opacity; a = isNaN(a) ? 1 : Math.max(0, Math.min(1, a));
      return (a === 1 ? "rgb(" : "rgba(")
          + Math.max(0, Math.min(255, Math.round(this.r) || 0)) + ", "
          + Math.max(0, Math.min(255, Math.round(this.g) || 0)) + ", "
          + Math.max(0, Math.min(255, Math.round(this.b) || 0))
          + (a === 1 ? ")" : ", " + a + ")");
    }
  }));

  function hex(value) {
    value = Math.max(0, Math.min(255, Math.round(value) || 0));
    return (value < 16 ? "0" : "") + value.toString(16);
  }

  function hsla(h, s, l, a) {
    if (a <= 0) h = s = l = NaN;
    else if (l <= 0 || l >= 1) h = s = NaN;
    else if (s <= 0) h = NaN;
    return new Hsl(h, s, l, a);
  }

  function hslConvert(o) {
    if (o instanceof Hsl) return new Hsl(o.h, o.s, o.l, o.opacity);
    if (!(o instanceof Color)) o = color(o);
    if (!o) return new Hsl;
    if (o instanceof Hsl) return o;
    o = o.rgb();
    var r = o.r / 255,
        g = o.g / 255,
        b = o.b / 255,
        min = Math.min(r, g, b),
        max = Math.max(r, g, b),
        h = NaN,
        s = max - min,
        l = (max + min) / 2;
    if (s) {
      if (r === max) h = (g - b) / s + (g < b) * 6;
      else if (g === max) h = (b - r) / s + 2;
      else h = (r - g) / s + 4;
      s /= l < 0.5 ? max + min : 2 - max - min;
      h *= 60;
    } else {
      s = l > 0 && l < 1 ? 0 : h;
    }
    return new Hsl(h, s, l, o.opacity);
  }

  function hsl(h, s, l, opacity) {
    return arguments.length === 1 ? hslConvert(h) : new Hsl(h, s, l, opacity == null ? 1 : opacity);
  }

  function Hsl(h, s, l, opacity) {
    this.h = +h;
    this.s = +s;
    this.l = +l;
    this.opacity = +opacity;
  }

  define(Hsl, hsl, extend(Color, {
    brighter: function(k) {
      k = k == null ? brighter : Math.pow(brighter, k);
      return new Hsl(this.h, this.s, this.l * k, this.opacity);
    },
    darker: function(k) {
      k = k == null ? darker : Math.pow(darker, k);
      return new Hsl(this.h, this.s, this.l * k, this.opacity);
    },
    rgb: function() {
      var h = this.h % 360 + (this.h < 0) * 360,
          s = isNaN(h) || isNaN(this.s) ? 0 : this.s,
          l = this.l,
          m2 = l + (l < 0.5 ? l : 1 - l) * s,
          m1 = 2 * l - m2;
      return new Rgb(
        hsl2rgb(h >= 240 ? h - 240 : h + 120, m1, m2),
        hsl2rgb(h, m1, m2),
        hsl2rgb(h < 120 ? h + 240 : h - 120, m1, m2),
        this.opacity
      );
    },
    displayable: function() {
      return (0 <= this.s && this.s <= 1 || isNaN(this.s))
          && (0 <= this.l && this.l <= 1)
          && (0 <= this.opacity && this.opacity <= 1);
    }
  }));

  /* From FvD 13.37, CSS Color Module Level 3 */
  function hsl2rgb(h, m1, m2) {
    return (h < 60 ? m1 + (m2 - m1) * h / 60
        : h < 180 ? m2
        : h < 240 ? m1 + (m2 - m1) * (240 - h) / 60
        : m1) * 255;
  }

  var deg2rad = Math.PI / 180;
  var rad2deg = 180 / Math.PI;

  // https://beta.observablehq.com/@mbostock/lab-and-rgb
  var K = 18,
      Xn = 0.96422,
      Yn = 1,
      Zn = 0.82521,
      t0 = 4 / 29,
      t1 = 6 / 29,
      t2 = 3 * t1 * t1,
      t3 = t1 * t1 * t1;

  function labConvert(o) {
    if (o instanceof Lab) return new Lab(o.l, o.a, o.b, o.opacity);
    if (o instanceof Hcl) {
      if (isNaN(o.h)) return new Lab(o.l, 0, 0, o.opacity);
      var h = o.h * deg2rad;
      return new Lab(o.l, Math.cos(h) * o.c, Math.sin(h) * o.c, o.opacity);
    }
    if (!(o instanceof Rgb)) o = rgbConvert(o);
    var r = rgb2lrgb(o.r),
        g = rgb2lrgb(o.g),
        b = rgb2lrgb(o.b),
        y = xyz2lab((0.2225045 * r + 0.7168786 * g + 0.0606169 * b) / Yn), x, z;
    if (r === g && g === b) x = z = y; else {
      x = xyz2lab((0.4360747 * r + 0.3850649 * g + 0.1430804 * b) / Xn);
      z = xyz2lab((0.0139322 * r + 0.0971045 * g + 0.7141733 * b) / Zn);
    }
    return new Lab(116 * y - 16, 500 * (x - y), 200 * (y - z), o.opacity);
  }

  function lab(l, a, b, opacity) {
    return arguments.length === 1 ? labConvert(l) : new Lab(l, a, b, opacity == null ? 1 : opacity);
  }

  function Lab(l, a, b, opacity) {
    this.l = +l;
    this.a = +a;
    this.b = +b;
    this.opacity = +opacity;
  }

  define(Lab, lab, extend(Color, {
    brighter: function(k) {
      return new Lab(this.l + K * (k == null ? 1 : k), this.a, this.b, this.opacity);
    },
    darker: function(k) {
      return new Lab(this.l - K * (k == null ? 1 : k), this.a, this.b, this.opacity);
    },
    rgb: function() {
      var y = (this.l + 16) / 116,
          x = isNaN(this.a) ? y : y + this.a / 500,
          z = isNaN(this.b) ? y : y - this.b / 200;
      x = Xn * lab2xyz(x);
      y = Yn * lab2xyz(y);
      z = Zn * lab2xyz(z);
      return new Rgb(
        lrgb2rgb( 3.1338561 * x - 1.6168667 * y - 0.4906146 * z),
        lrgb2rgb(-0.9787684 * x + 1.9161415 * y + 0.0334540 * z),
        lrgb2rgb( 0.0719453 * x - 0.2289914 * y + 1.4052427 * z),
        this.opacity
      );
    }
  }));

  function xyz2lab(t) {
    return t > t3 ? Math.pow(t, 1 / 3) : t / t2 + t0;
  }

  function lab2xyz(t) {
    return t > t1 ? t * t * t : t2 * (t - t0);
  }

  function lrgb2rgb(x) {
    return 255 * (x <= 0.0031308 ? 12.92 * x : 1.055 * Math.pow(x, 1 / 2.4) - 0.055);
  }

  function rgb2lrgb(x) {
    return (x /= 255) <= 0.04045 ? x / 12.92 : Math.pow((x + 0.055) / 1.055, 2.4);
  }

  function hclConvert(o) {
    if (o instanceof Hcl) return new Hcl(o.h, o.c, o.l, o.opacity);
    if (!(o instanceof Lab)) o = labConvert(o);
    if (o.a === 0 && o.b === 0) return new Hcl(NaN, 0, o.l, o.opacity);
    var h = Math.atan2(o.b, o.a) * rad2deg;
    return new Hcl(h < 0 ? h + 360 : h, Math.sqrt(o.a * o.a + o.b * o.b), o.l, o.opacity);
  }

  function hcl(h, c, l, opacity) {
    return arguments.length === 1 ? hclConvert(h) : new Hcl(h, c, l, opacity == null ? 1 : opacity);
  }

  function Hcl(h, c, l, opacity) {
    this.h = +h;
    this.c = +c;
    this.l = +l;
    this.opacity = +opacity;
  }

  define(Hcl, hcl, extend(Color, {
    brighter: function(k) {
      return new Hcl(this.h, this.c, this.l + K * (k == null ? 1 : k), this.opacity);
    },
    darker: function(k) {
      return new Hcl(this.h, this.c, this.l - K * (k == null ? 1 : k), this.opacity);
    },
    rgb: function() {
      return labConvert(this).rgb();
    }
  }));

  var A = -0.14861,
      B = +1.78277,
      C = -0.29227,
      D = -0.90649,
      E = +1.97294,
      ED = E * D,
      EB = E * B,
      BC_DA = B * C - D * A;

  function cubehelixConvert(o) {
    if (o instanceof Cubehelix) return new Cubehelix(o.h, o.s, o.l, o.opacity);
    if (!(o instanceof Rgb)) o = rgbConvert(o);
    var r = o.r / 255,
        g = o.g / 255,
        b = o.b / 255,
        l = (BC_DA * b + ED * r - EB * g) / (BC_DA + ED - EB),
        bl = b - l,
        k = (E * (g - l) - C * bl) / D,
        s = Math.sqrt(k * k + bl * bl) / (E * l * (1 - l)), // NaN if l=0 or l=1
        h = s ? Math.atan2(k, bl) * rad2deg - 120 : NaN;
    return new Cubehelix(h < 0 ? h + 360 : h, s, l, o.opacity);
  }

  function cubehelix(h, s, l, opacity) {
    return arguments.length === 1 ? cubehelixConvert(h) : new Cubehelix(h, s, l, opacity == null ? 1 : opacity);
  }

  function Cubehelix(h, s, l, opacity) {
    this.h = +h;
    this.s = +s;
    this.l = +l;
    this.opacity = +opacity;
  }

  define(Cubehelix, cubehelix, extend(Color, {
    brighter: function(k) {
      k = k == null ? brighter : Math.pow(brighter, k);
      return new Cubehelix(this.h, this.s, this.l * k, this.opacity);
    },
    darker: function(k) {
      k = k == null ? darker : Math.pow(darker, k);
      return new Cubehelix(this.h, this.s, this.l * k, this.opacity);
    },
    rgb: function() {
      var h = isNaN(this.h) ? 0 : (this.h + 120) * deg2rad,
          l = +this.l,
          a = isNaN(this.s) ? 0 : this.s * l * (1 - l),
          cosh = Math.cos(h),
          sinh = Math.sin(h);
      return new Rgb(
        255 * (l + a * (A * cosh + B * sinh)),
        255 * (l + a * (C * cosh + D * sinh)),
        255 * (l + a * (E * cosh)),
        this.opacity
      );
    }
  }));

  function constant$2(x) {
    return function() {
      return x;
    };
  }

  function linear(a, d) {
    return function(t) {
      return a + t * d;
    };
  }

  function exponential(a, b, y) {
    return a = Math.pow(a, y), b = Math.pow(b, y) - a, y = 1 / y, function(t) {
      return Math.pow(a + t * b, y);
    };
  }

  function gamma(y) {
    return (y = +y) === 1 ? nogamma : function(a, b) {
      return b - a ? exponential(a, b, y) : constant$2(isNaN(a) ? b : a);
    };
  }

  function nogamma(a, b) {
    var d = b - a;
    return d ? linear(a, d) : constant$2(isNaN(a) ? b : a);
  }

  var interpolateRgb = (function rgbGamma(y) {
    var color$$1 = gamma(y);

    function rgb$$1(start, end) {
      var r = color$$1((start = rgb(start)).r, (end = rgb(end)).r),
          g = color$$1(start.g, end.g),
          b = color$$1(start.b, end.b),
          opacity = nogamma(start.opacity, end.opacity);
      return function(t) {
        start.r = r(t);
        start.g = g(t);
        start.b = b(t);
        start.opacity = opacity(t);
        return start + "";
      };
    }

    rgb$$1.gamma = rgbGamma;

    return rgb$$1;
  })(1);

  function array$2(a, b) {
    var nb = b ? b.length : 0,
        na = a ? Math.min(nb, a.length) : 0,
        x = new Array(na),
        c = new Array(nb),
        i;

    for (i = 0; i < na; ++i) x[i] = interpolateValue(a[i], b[i]);
    for (; i < nb; ++i) c[i] = b[i];

    return function(t) {
      for (i = 0; i < na; ++i) c[i] = x[i](t);
      return c;
    };
  }

  function date(a, b) {
    var d = new Date;
    return a = +a, b -= a, function(t) {
      return d.setTime(a + b * t), d;
    };
  }

  function interpolateNumber(a, b) {
    return a = +a, b -= a, function(t) {
      return a + b * t;
    };
  }

  function object(a, b) {
    var i = {},
        c = {},
        k;

    if (a === null || typeof a !== "object") a = {};
    if (b === null || typeof b !== "object") b = {};

    for (k in b) {
      if (k in a) {
        i[k] = interpolateValue(a[k], b[k]);
      } else {
        c[k] = b[k];
      }
    }

    return function(t) {
      for (k in i) c[k] = i[k](t);
      return c;
    };
  }

  var reA = /[-+]?(?:\d+\.?\d*|\.?\d+)(?:[eE][-+]?\d+)?/g,
      reB = new RegExp(reA.source, "g");

  function zero(b) {
    return function() {
      return b;
    };
  }

  function one(b) {
    return function(t) {
      return b(t) + "";
    };
  }

  function interpolateString(a, b) {
    var bi = reA.lastIndex = reB.lastIndex = 0, // scan index for next number in b
        am, // current match in a
        bm, // current match in b
        bs, // string preceding current number in b, if any
        i = -1, // index in s
        s = [], // string constants and placeholders
        q = []; // number interpolators

    // Coerce inputs to strings.
    a = a + "", b = b + "";

    // Interpolate pairs of numbers in a & b.
    while ((am = reA.exec(a))
        && (bm = reB.exec(b))) {
      if ((bs = bm.index) > bi) { // a string precedes the next number in b
        bs = b.slice(bi, bs);
        if (s[i]) s[i] += bs; // coalesce with previous string
        else s[++i] = bs;
      }
      if ((am = am[0]) === (bm = bm[0])) { // numbers in a & b match
        if (s[i]) s[i] += bm; // coalesce with previous string
        else s[++i] = bm;
      } else { // interpolate non-matching numbers
        s[++i] = null;
        q.push({i: i, x: interpolateNumber(am, bm)});
      }
      bi = reB.lastIndex;
    }

    // Add remains of b.
    if (bi < b.length) {
      bs = b.slice(bi);
      if (s[i]) s[i] += bs; // coalesce with previous string
      else s[++i] = bs;
    }

    // Special optimization for only a single match.
    // Otherwise, interpolate each of the numbers and rejoin the string.
    return s.length < 2 ? (q[0]
        ? one(q[0].x)
        : zero(b))
        : (b = q.length, function(t) {
            for (var i = 0, o; i < b; ++i) s[(o = q[i]).i] = o.x(t);
            return s.join("");
          });
  }

  function interpolateValue(a, b) {
    var t = typeof b, c;
    return b == null || t === "boolean" ? constant$2(b)
        : (t === "number" ? interpolateNumber
        : t === "string" ? ((c = color(b)) ? (b = c, interpolateRgb) : interpolateString)
        : b instanceof color ? interpolateRgb
        : b instanceof Date ? date
        : Array.isArray(b) ? array$2
        : typeof b.valueOf !== "function" && typeof b.toString !== "function" || isNaN(b) ? object
        : interpolateNumber)(a, b);
  }

  function interpolateRound(a, b) {
    return a = +a, b -= a, function(t) {
      return Math.round(a + b * t);
    };
  }

  var degrees = 180 / Math.PI;

  var identity$1 = {
    translateX: 0,
    translateY: 0,
    rotate: 0,
    skewX: 0,
    scaleX: 1,
    scaleY: 1
  };

  function decompose(a, b, c, d, e, f) {
    var scaleX, scaleY, skewX;
    if (scaleX = Math.sqrt(a * a + b * b)) a /= scaleX, b /= scaleX;
    if (skewX = a * c + b * d) c -= a * skewX, d -= b * skewX;
    if (scaleY = Math.sqrt(c * c + d * d)) c /= scaleY, d /= scaleY, skewX /= scaleY;
    if (a * d < b * c) a = -a, b = -b, skewX = -skewX, scaleX = -scaleX;
    return {
      translateX: e,
      translateY: f,
      rotate: Math.atan2(b, a) * degrees,
      skewX: Math.atan(skewX) * degrees,
      scaleX: scaleX,
      scaleY: scaleY
    };
  }

  var cssNode,
      cssRoot,
      cssView,
      svgNode;

  function parseCss(value) {
    if (value === "none") return identity$1;
    if (!cssNode) cssNode = document.createElement("DIV"), cssRoot = document.documentElement, cssView = document.defaultView;
    cssNode.style.transform = value;
    value = cssView.getComputedStyle(cssRoot.appendChild(cssNode), null).getPropertyValue("transform");
    cssRoot.removeChild(cssNode);
    value = value.slice(7, -1).split(",");
    return decompose(+value[0], +value[1], +value[2], +value[3], +value[4], +value[5]);
  }

  function parseSvg(value) {
    if (value == null) return identity$1;
    if (!svgNode) svgNode = document.createElementNS("http://www.w3.org/2000/svg", "g");
    svgNode.setAttribute("transform", value);
    if (!(value = svgNode.transform.baseVal.consolidate())) return identity$1;
    value = value.matrix;
    return decompose(value.a, value.b, value.c, value.d, value.e, value.f);
  }

  function interpolateTransform(parse, pxComma, pxParen, degParen) {

    function pop(s) {
      return s.length ? s.pop() + " " : "";
    }

    function translate(xa, ya, xb, yb, s, q) {
      if (xa !== xb || ya !== yb) {
        var i = s.push("translate(", null, pxComma, null, pxParen);
        q.push({i: i - 4, x: interpolateNumber(xa, xb)}, {i: i - 2, x: interpolateNumber(ya, yb)});
      } else if (xb || yb) {
        s.push("translate(" + xb + pxComma + yb + pxParen);
      }
    }

    function rotate(a, b, s, q) {
      if (a !== b) {
        if (a - b > 180) b += 360; else if (b - a > 180) a += 360; // shortest path
        q.push({i: s.push(pop(s) + "rotate(", null, degParen) - 2, x: interpolateNumber(a, b)});
      } else if (b) {
        s.push(pop(s) + "rotate(" + b + degParen);
      }
    }

    function skewX(a, b, s, q) {
      if (a !== b) {
        q.push({i: s.push(pop(s) + "skewX(", null, degParen) - 2, x: interpolateNumber(a, b)});
      } else if (b) {
        s.push(pop(s) + "skewX(" + b + degParen);
      }
    }

    function scale(xa, ya, xb, yb, s, q) {
      if (xa !== xb || ya !== yb) {
        var i = s.push(pop(s) + "scale(", null, ",", null, ")");
        q.push({i: i - 4, x: interpolateNumber(xa, xb)}, {i: i - 2, x: interpolateNumber(ya, yb)});
      } else if (xb !== 1 || yb !== 1) {
        s.push(pop(s) + "scale(" + xb + "," + yb + ")");
      }
    }

    return function(a, b) {
      var s = [], // string constants and placeholders
          q = []; // number interpolators
      a = parse(a), b = parse(b);
      translate(a.translateX, a.translateY, b.translateX, b.translateY, s, q);
      rotate(a.rotate, b.rotate, s, q);
      skewX(a.skewX, b.skewX, s, q);
      scale(a.scaleX, a.scaleY, b.scaleX, b.scaleY, s, q);
      a = b = null; // gc
      return function(t) {
        var i = -1, n = q.length, o;
        while (++i < n) s[(o = q[i]).i] = o.x(t);
        return s.join("");
      };
    };
  }

  var interpolateTransformCss = interpolateTransform(parseCss, "px, ", "px)", "deg)");
  var interpolateTransformSvg = interpolateTransform(parseSvg, ", ", ")", ")");

  var rho = Math.SQRT2;

  function constant$3(x) {
    return function() {
      return x;
    };
  }

  function number$1(x) {
    return +x;
  }

  var unit = [0, 1];

  function deinterpolateLinear(a, b) {
    return (b -= (a = +a))
        ? function(x) { return (x - a) / b; }
        : constant$3(b);
  }

  function deinterpolateClamp(deinterpolate) {
    return function(a, b) {
      var d = deinterpolate(a = +a, b = +b);
      return function(x) { return x <= a ? 0 : x >= b ? 1 : d(x); };
    };
  }

  function reinterpolateClamp(reinterpolate) {
    return function(a, b) {
      var r = reinterpolate(a = +a, b = +b);
      return function(t) { return t <= 0 ? a : t >= 1 ? b : r(t); };
    };
  }

  function bimap(domain, range$$1, deinterpolate, reinterpolate) {
    var d0 = domain[0], d1 = domain[1], r0 = range$$1[0], r1 = range$$1[1];
    if (d1 < d0) d0 = deinterpolate(d1, d0), r0 = reinterpolate(r1, r0);
    else d0 = deinterpolate(d0, d1), r0 = reinterpolate(r0, r1);
    return function(x) { return r0(d0(x)); };
  }

  function polymap(domain, range$$1, deinterpolate, reinterpolate) {
    var j = Math.min(domain.length, range$$1.length) - 1,
        d = new Array(j),
        r = new Array(j),
        i = -1;

    // Reverse descending domains.
    if (domain[j] < domain[0]) {
      domain = domain.slice().reverse();
      range$$1 = range$$1.slice().reverse();
    }

    while (++i < j) {
      d[i] = deinterpolate(domain[i], domain[i + 1]);
      r[i] = reinterpolate(range$$1[i], range$$1[i + 1]);
    }

    return function(x) {
      var i = bisectRight(domain, x, 1, j) - 1;
      return r[i](d[i](x));
    };
  }

  function copy(source, target) {
    return target
        .domain(source.domain())
        .range(source.range())
        .interpolate(source.interpolate())
        .clamp(source.clamp());
  }

  // deinterpolate(a, b)(x) takes a domain value x in [a,b] and returns the corresponding parameter t in [0,1].
  // reinterpolate(a, b)(t) takes a parameter t in [0,1] and returns the corresponding domain value x in [a,b].
  function continuous(deinterpolate, reinterpolate) {
    var domain = unit,
        range$$1 = unit,
        interpolate$$1 = interpolateValue,
        clamp = false,
        piecewise$$1,
        output,
        input;

    function rescale() {
      piecewise$$1 = Math.min(domain.length, range$$1.length) > 2 ? polymap : bimap;
      output = input = null;
      return scale;
    }

    function scale(x) {
      return (output || (output = piecewise$$1(domain, range$$1, clamp ? deinterpolateClamp(deinterpolate) : deinterpolate, interpolate$$1)))(+x);
    }

    scale.invert = function(y) {
      return (input || (input = piecewise$$1(range$$1, domain, deinterpolateLinear, clamp ? reinterpolateClamp(reinterpolate) : reinterpolate)))(+y);
    };

    scale.domain = function(_) {
      return arguments.length ? (domain = map$2.call(_, number$1), rescale()) : domain.slice();
    };

    scale.range = function(_) {
      return arguments.length ? (range$$1 = slice$1.call(_), rescale()) : range$$1.slice();
    };

    scale.rangeRound = function(_) {
      return range$$1 = slice$1.call(_), interpolate$$1 = interpolateRound, rescale();
    };

    scale.clamp = function(_) {
      return arguments.length ? (clamp = !!_, rescale()) : clamp;
    };

    scale.interpolate = function(_) {
      return arguments.length ? (interpolate$$1 = _, rescale()) : interpolate$$1;
    };

    return rescale();
  }

  // Computes the decimal coefficient and exponent of the specified number x with
  // significant digits p, where x is positive and p is in [1, 21] or undefined.
  // For example, formatDecimal(1.23) returns ["123", 0].
  function formatDecimal(x, p) {
    if ((i = (x = p ? x.toExponential(p - 1) : x.toExponential()).indexOf("e")) < 0) return null; // NaN, ±Infinity
    var i, coefficient = x.slice(0, i);

    // The string returned by toExponential either has the form \d\.\d+e[-+]\d+
    // (e.g., 1.2e+3) or the form \de[-+]\d+ (e.g., 1e+3).
    return [
      coefficient.length > 1 ? coefficient[0] + coefficient.slice(2) : coefficient,
      +x.slice(i + 1)
    ];
  }

  function exponent(x) {
    return x = formatDecimal(Math.abs(x)), x ? x[1] : NaN;
  }

  function formatGroup(grouping, thousands) {
    return function(value, width) {
      var i = value.length,
          t = [],
          j = 0,
          g = grouping[0],
          length = 0;

      while (i > 0 && g > 0) {
        if (length + g + 1 > width) g = Math.max(1, width - length);
        t.push(value.substring(i -= g, i + g));
        if ((length += g + 1) > width) break;
        g = grouping[j = (j + 1) % grouping.length];
      }

      return t.reverse().join(thousands);
    };
  }

  function formatNumerals(numerals) {
    return function(value) {
      return value.replace(/[0-9]/g, function(i) {
        return numerals[+i];
      });
    };
  }

  // [[fill]align][sign][symbol][0][width][,][.precision][~][type]
  var re = /^(?:(.)?([<>=^]))?([+\-\( ])?([$#])?(0)?(\d+)?(,)?(\.\d+)?(~)?([a-z%])?$/i;

  function formatSpecifier(specifier) {
    return new FormatSpecifier(specifier);
  }

  formatSpecifier.prototype = FormatSpecifier.prototype; // instanceof

  function FormatSpecifier(specifier) {
    if (!(match = re.exec(specifier))) throw new Error("invalid format: " + specifier);
    var match;
    this.fill = match[1] || " ";
    this.align = match[2] || ">";
    this.sign = match[3] || "-";
    this.symbol = match[4] || "";
    this.zero = !!match[5];
    this.width = match[6] && +match[6];
    this.comma = !!match[7];
    this.precision = match[8] && +match[8].slice(1);
    this.trim = !!match[9];
    this.type = match[10] || "";
  }

  FormatSpecifier.prototype.toString = function() {
    return this.fill
        + this.align
        + this.sign
        + this.symbol
        + (this.zero ? "0" : "")
        + (this.width == null ? "" : Math.max(1, this.width | 0))
        + (this.comma ? "," : "")
        + (this.precision == null ? "" : "." + Math.max(0, this.precision | 0))
        + (this.trim ? "~" : "")
        + this.type;
  };

  // Trims insignificant zeros, e.g., replaces 1.2000k with 1.2k.
  function formatTrim(s) {
    out: for (var n = s.length, i = 1, i0 = -1, i1; i < n; ++i) {
      switch (s[i]) {
        case ".": i0 = i1 = i; break;
        case "0": if (i0 === 0) i0 = i; i1 = i; break;
        default: if (i0 > 0) { if (!+s[i]) break out; i0 = 0; } break;
      }
    }
    return i0 > 0 ? s.slice(0, i0) + s.slice(i1 + 1) : s;
  }

  var prefixExponent;

  function formatPrefixAuto(x, p) {
    var d = formatDecimal(x, p);
    if (!d) return x + "";
    var coefficient = d[0],
        exponent = d[1],
        i = exponent - (prefixExponent = Math.max(-8, Math.min(8, Math.floor(exponent / 3))) * 3) + 1,
        n = coefficient.length;
    return i === n ? coefficient
        : i > n ? coefficient + new Array(i - n + 1).join("0")
        : i > 0 ? coefficient.slice(0, i) + "." + coefficient.slice(i)
        : "0." + new Array(1 - i).join("0") + formatDecimal(x, Math.max(0, p + i - 1))[0]; // less than 1y!
  }

  function formatRounded(x, p) {
    var d = formatDecimal(x, p);
    if (!d) return x + "";
    var coefficient = d[0],
        exponent = d[1];
    return exponent < 0 ? "0." + new Array(-exponent).join("0") + coefficient
        : coefficient.length > exponent + 1 ? coefficient.slice(0, exponent + 1) + "." + coefficient.slice(exponent + 1)
        : coefficient + new Array(exponent - coefficient.length + 2).join("0");
  }

  var formatTypes = {
    "%": function(x, p) { return (x * 100).toFixed(p); },
    "b": function(x) { return Math.round(x).toString(2); },
    "c": function(x) { return x + ""; },
    "d": function(x) { return Math.round(x).toString(10); },
    "e": function(x, p) { return x.toExponential(p); },
    "f": function(x, p) { return x.toFixed(p); },
    "g": function(x, p) { return x.toPrecision(p); },
    "o": function(x) { return Math.round(x).toString(8); },
    "p": function(x, p) { return formatRounded(x * 100, p); },
    "r": formatRounded,
    "s": formatPrefixAuto,
    "X": function(x) { return Math.round(x).toString(16).toUpperCase(); },
    "x": function(x) { return Math.round(x).toString(16); }
  };

  function identity$2(x) {
    return x;
  }

  var prefixes = ["y","z","a","f","p","n","µ","m","","k","M","G","T","P","E","Z","Y"];

  function formatLocale(locale) {
    var group = locale.grouping && locale.thousands ? formatGroup(locale.grouping, locale.thousands) : identity$2,
        currency = locale.currency,
        decimal = locale.decimal,
        numerals = locale.numerals ? formatNumerals(locale.numerals) : identity$2,
        percent = locale.percent || "%";

    function newFormat(specifier) {
      specifier = formatSpecifier(specifier);

      var fill = specifier.fill,
          align = specifier.align,
          sign = specifier.sign,
          symbol = specifier.symbol,
          zero = specifier.zero,
          width = specifier.width,
          comma = specifier.comma,
          precision = specifier.precision,
          trim = specifier.trim,
          type = specifier.type;

      // The "n" type is an alias for ",g".
      if (type === "n") comma = true, type = "g";

      // The "" type, and any invalid type, is an alias for ".12~g".
      else if (!formatTypes[type]) precision == null && (precision = 12), trim = true, type = "g";

      // If zero fill is specified, padding goes after sign and before digits.
      if (zero || (fill === "0" && align === "=")) zero = true, fill = "0", align = "=";

      // Compute the prefix and suffix.
      // For SI-prefix, the suffix is lazily computed.
      var prefix = symbol === "$" ? currency[0] : symbol === "#" && /[boxX]/.test(type) ? "0" + type.toLowerCase() : "",
          suffix = symbol === "$" ? currency[1] : /[%p]/.test(type) ? percent : "";

      // What format function should we use?
      // Is this an integer type?
      // Can this type generate exponential notation?
      var formatType = formatTypes[type],
          maybeSuffix = /[defgprs%]/.test(type);

      // Set the default precision if not specified,
      // or clamp the specified precision to the supported range.
      // For significant precision, it must be in [1, 21].
      // For fixed precision, it must be in [0, 20].
      precision = precision == null ? 6
          : /[gprs]/.test(type) ? Math.max(1, Math.min(21, precision))
          : Math.max(0, Math.min(20, precision));

      function format(value) {
        var valuePrefix = prefix,
            valueSuffix = suffix,
            i, n, c;

        if (type === "c") {
          valueSuffix = formatType(value) + valueSuffix;
          value = "";
        } else {
          value = +value;

          // Perform the initial formatting.
          var valueNegative = value < 0;
          value = formatType(Math.abs(value), precision);

          // Trim insignificant zeros.
          if (trim) value = formatTrim(value);

          // If a negative value rounds to zero during formatting, treat as positive.
          if (valueNegative && +value === 0) valueNegative = false;

          // Compute the prefix and suffix.
          valuePrefix = (valueNegative ? (sign === "(" ? sign : "-") : sign === "-" || sign === "(" ? "" : sign) + valuePrefix;
          valueSuffix = (type === "s" ? prefixes[8 + prefixExponent / 3] : "") + valueSuffix + (valueNegative && sign === "(" ? ")" : "");

          // Break the formatted value into the integer “value” part that can be
          // grouped, and fractional or exponential “suffix” part that is not.
          if (maybeSuffix) {
            i = -1, n = value.length;
            while (++i < n) {
              if (c = value.charCodeAt(i), 48 > c || c > 57) {
                valueSuffix = (c === 46 ? decimal + value.slice(i + 1) : value.slice(i)) + valueSuffix;
                value = value.slice(0, i);
                break;
              }
            }
          }
        }

        // If the fill character is not "0", grouping is applied before padding.
        if (comma && !zero) value = group(value, Infinity);

        // Compute the padding.
        var length = valuePrefix.length + value.length + valueSuffix.length,
            padding = length < width ? new Array(width - length + 1).join(fill) : "";

        // If the fill character is "0", grouping is applied after padding.
        if (comma && zero) value = group(padding + value, padding.length ? width - valueSuffix.length : Infinity), padding = "";

        // Reconstruct the final output based on the desired alignment.
        switch (align) {
          case "<": value = valuePrefix + value + valueSuffix + padding; break;
          case "=": value = valuePrefix + padding + value + valueSuffix; break;
          case "^": value = padding.slice(0, length = padding.length >> 1) + valuePrefix + value + valueSuffix + padding.slice(length); break;
          default: value = padding + valuePrefix + value + valueSuffix; break;
        }

        return numerals(value);
      }

      format.toString = function() {
        return specifier + "";
      };

      return format;
    }

    function formatPrefix(specifier, value) {
      var f = newFormat((specifier = formatSpecifier(specifier), specifier.type = "f", specifier)),
          e = Math.max(-8, Math.min(8, Math.floor(exponent(value) / 3))) * 3,
          k = Math.pow(10, -e),
          prefix = prefixes[8 + e / 3];
      return function(value) {
        return f(k * value) + prefix;
      };
    }

    return {
      format: newFormat,
      formatPrefix: formatPrefix
    };
  }

  var locale;
  var format;
  var formatPrefix;

  defaultLocale({
    decimal: ".",
    thousands: ",",
    grouping: [3],
    currency: ["$", ""]
  });

  function defaultLocale(definition) {
    locale = formatLocale(definition);
    format = locale.format;
    formatPrefix = locale.formatPrefix;
    return locale;
  }

  function precisionFixed(step) {
    return Math.max(0, -exponent(Math.abs(step)));
  }

  function precisionPrefix(step, value) {
    return Math.max(0, Math.max(-8, Math.min(8, Math.floor(exponent(value) / 3))) * 3 - exponent(Math.abs(step)));
  }

  function precisionRound(step, max) {
    step = Math.abs(step), max = Math.abs(max) - step;
    return Math.max(0, exponent(max) - exponent(step)) + 1;
  }

  function tickFormat(domain, count, specifier) {
    var start = domain[0],
        stop = domain[domain.length - 1],
        step = tickStep(start, stop, count == null ? 10 : count),
        precision;
    specifier = formatSpecifier(specifier == null ? ",f" : specifier);
    switch (specifier.type) {
      case "s": {
        var value = Math.max(Math.abs(start), Math.abs(stop));
        if (specifier.precision == null && !isNaN(precision = precisionPrefix(step, value))) specifier.precision = precision;
        return formatPrefix(specifier, value);
      }
      case "":
      case "e":
      case "g":
      case "p":
      case "r": {
        if (specifier.precision == null && !isNaN(precision = precisionRound(step, Math.max(Math.abs(start), Math.abs(stop))))) specifier.precision = precision - (specifier.type === "e");
        break;
      }
      case "f":
      case "%": {
        if (specifier.precision == null && !isNaN(precision = precisionFixed(step))) specifier.precision = precision - (specifier.type === "%") * 2;
        break;
      }
    }
    return format(specifier);
  }

  function linearish(scale) {
    var domain = scale.domain;

    scale.ticks = function(count) {
      var d = domain();
      return ticks(d[0], d[d.length - 1], count == null ? 10 : count);
    };

    scale.tickFormat = function(count, specifier) {
      return tickFormat(domain(), count, specifier);
    };

    scale.nice = function(count) {
      if (count == null) count = 10;

      var d = domain(),
          i0 = 0,
          i1 = d.length - 1,
          start = d[i0],
          stop = d[i1],
          step;

      if (stop < start) {
        step = start, start = stop, stop = step;
        step = i0, i0 = i1, i1 = step;
      }

      step = tickIncrement(start, stop, count);

      if (step > 0) {
        start = Math.floor(start / step) * step;
        stop = Math.ceil(stop / step) * step;
        step = tickIncrement(start, stop, count);
      } else if (step < 0) {
        start = Math.ceil(start * step) / step;
        stop = Math.floor(stop * step) / step;
        step = tickIncrement(start, stop, count);
      }

      if (step > 0) {
        d[i0] = Math.floor(start / step) * step;
        d[i1] = Math.ceil(stop / step) * step;
        domain(d);
      } else if (step < 0) {
        d[i0] = Math.ceil(start * step) / step;
        d[i1] = Math.floor(stop * step) / step;
        domain(d);
      }

      return scale;
    };

    return scale;
  }

  function linear$1() {
    var scale = continuous(deinterpolateLinear, interpolateNumber);

    scale.copy = function() {
      return copy(scale, linear$1());
    };

    return linearish(scale);
  }

  function raise$1(x, exponent) {
    return x < 0 ? -Math.pow(-x, exponent) : Math.pow(x, exponent);
  }

  function pow() {
    var exponent = 1,
        scale = continuous(deinterpolate, reinterpolate),
        domain = scale.domain;

    function deinterpolate(a, b) {
      return (b = raise$1(b, exponent) - (a = raise$1(a, exponent)))
          ? function(x) { return (raise$1(x, exponent) - a) / b; }
          : constant$3(b);
    }

    function reinterpolate(a, b) {
      b = raise$1(b, exponent) - (a = raise$1(a, exponent));
      return function(t) { return raise$1(a + b * t, 1 / exponent); };
    }

    scale.exponent = function(_) {
      return arguments.length ? (exponent = +_, domain(domain())) : exponent;
    };

    scale.copy = function() {
      return copy(scale, pow().exponent(exponent));
    };

    return linearish(scale);
  }

  function sqrt() {
    return pow().exponent(0.5);
  }

  var t0$1 = new Date,
      t1$1 = new Date;

  function newInterval(floori, offseti, count, field) {

    function interval(date) {
      return floori(date = new Date(+date)), date;
    }

    interval.floor = interval;

    interval.ceil = function(date) {
      return floori(date = new Date(date - 1)), offseti(date, 1), floori(date), date;
    };

    interval.round = function(date) {
      var d0 = interval(date),
          d1 = interval.ceil(date);
      return date - d0 < d1 - date ? d0 : d1;
    };

    interval.offset = function(date, step) {
      return offseti(date = new Date(+date), step == null ? 1 : Math.floor(step)), date;
    };

    interval.range = function(start, stop, step) {
      var range = [], previous;
      start = interval.ceil(start);
      step = step == null ? 1 : Math.floor(step);
      if (!(start < stop) || !(step > 0)) return range; // also handles Invalid Date
      do range.push(previous = new Date(+start)), offseti(start, step), floori(start);
      while (previous < start && start < stop);
      return range;
    };

    interval.filter = function(test) {
      return newInterval(function(date) {
        if (date >= date) while (floori(date), !test(date)) date.setTime(date - 1);
      }, function(date, step) {
        if (date >= date) {
          if (step < 0) while (++step <= 0) {
            while (offseti(date, -1), !test(date)) {} // eslint-disable-line no-empty
          } else while (--step >= 0) {
            while (offseti(date, +1), !test(date)) {} // eslint-disable-line no-empty
          }
        }
      });
    };

    if (count) {
      interval.count = function(start, end) {
        t0$1.setTime(+start), t1$1.setTime(+end);
        floori(t0$1), floori(t1$1);
        return Math.floor(count(t0$1, t1$1));
      };

      interval.every = function(step) {
        step = Math.floor(step);
        return !isFinite(step) || !(step > 0) ? null
            : !(step > 1) ? interval
            : interval.filter(field
                ? function(d) { return field(d) % step === 0; }
                : function(d) { return interval.count(0, d) % step === 0; });
      };
    }

    return interval;
  }

  var millisecond = newInterval(function() {
    // noop
  }, function(date, step) {
    date.setTime(+date + step);
  }, function(start, end) {
    return end - start;
  });

  // An optimized implementation for this simple case.
  millisecond.every = function(k) {
    k = Math.floor(k);
    if (!isFinite(k) || !(k > 0)) return null;
    if (!(k > 1)) return millisecond;
    return newInterval(function(date) {
      date.setTime(Math.floor(date / k) * k);
    }, function(date, step) {
      date.setTime(+date + step * k);
    }, function(start, end) {
      return (end - start) / k;
    });
  };

  var durationSecond = 1e3;
  var durationMinute = 6e4;
  var durationHour = 36e5;
  var durationDay = 864e5;
  var durationWeek = 6048e5;

  var second = newInterval(function(date) {
    date.setTime(Math.floor(date / durationSecond) * durationSecond);
  }, function(date, step) {
    date.setTime(+date + step * durationSecond);
  }, function(start, end) {
    return (end - start) / durationSecond;
  }, function(date) {
    return date.getUTCSeconds();
  });

  var minute = newInterval(function(date) {
    date.setTime(Math.floor(date / durationMinute) * durationMinute);
  }, function(date, step) {
    date.setTime(+date + step * durationMinute);
  }, function(start, end) {
    return (end - start) / durationMinute;
  }, function(date) {
    return date.getMinutes();
  });

  var hour = newInterval(function(date) {
    var offset = date.getTimezoneOffset() * durationMinute % durationHour;
    if (offset < 0) offset += durationHour;
    date.setTime(Math.floor((+date - offset) / durationHour) * durationHour + offset);
  }, function(date, step) {
    date.setTime(+date + step * durationHour);
  }, function(start, end) {
    return (end - start) / durationHour;
  }, function(date) {
    return date.getHours();
  });

  var day = newInterval(function(date) {
    date.setHours(0, 0, 0, 0);
  }, function(date, step) {
    date.setDate(date.getDate() + step);
  }, function(start, end) {
    return (end - start - (end.getTimezoneOffset() - start.getTimezoneOffset()) * durationMinute) / durationDay;
  }, function(date) {
    return date.getDate() - 1;
  });

  function weekday(i) {
    return newInterval(function(date) {
      date.setDate(date.getDate() - (date.getDay() + 7 - i) % 7);
      date.setHours(0, 0, 0, 0);
    }, function(date, step) {
      date.setDate(date.getDate() + step * 7);
    }, function(start, end) {
      return (end - start - (end.getTimezoneOffset() - start.getTimezoneOffset()) * durationMinute) / durationWeek;
    });
  }

  var sunday = weekday(0);
  var monday = weekday(1);
  var tuesday = weekday(2);
  var wednesday = weekday(3);
  var thursday = weekday(4);
  var friday = weekday(5);
  var saturday = weekday(6);

  var month = newInterval(function(date) {
    date.setDate(1);
    date.setHours(0, 0, 0, 0);
  }, function(date, step) {
    date.setMonth(date.getMonth() + step);
  }, function(start, end) {
    return end.getMonth() - start.getMonth() + (end.getFullYear() - start.getFullYear()) * 12;
  }, function(date) {
    return date.getMonth();
  });

  var year = newInterval(function(date) {
    date.setMonth(0, 1);
    date.setHours(0, 0, 0, 0);
  }, function(date, step) {
    date.setFullYear(date.getFullYear() + step);
  }, function(start, end) {
    return end.getFullYear() - start.getFullYear();
  }, function(date) {
    return date.getFullYear();
  });

  // An optimized implementation for this simple case.
  year.every = function(k) {
    return !isFinite(k = Math.floor(k)) || !(k > 0) ? null : newInterval(function(date) {
      date.setFullYear(Math.floor(date.getFullYear() / k) * k);
      date.setMonth(0, 1);
      date.setHours(0, 0, 0, 0);
    }, function(date, step) {
      date.setFullYear(date.getFullYear() + step * k);
    });
  };

  var utcMinute = newInterval(function(date) {
    date.setUTCSeconds(0, 0);
  }, function(date, step) {
    date.setTime(+date + step * durationMinute);
  }, function(start, end) {
    return (end - start) / durationMinute;
  }, function(date) {
    return date.getUTCMinutes();
  });

  var utcHour = newInterval(function(date) {
    date.setUTCMinutes(0, 0, 0);
  }, function(date, step) {
    date.setTime(+date + step * durationHour);
  }, function(start, end) {
    return (end - start) / durationHour;
  }, function(date) {
    return date.getUTCHours();
  });

  var utcDay = newInterval(function(date) {
    date.setUTCHours(0, 0, 0, 0);
  }, function(date, step) {
    date.setUTCDate(date.getUTCDate() + step);
  }, function(start, end) {
    return (end - start) / durationDay;
  }, function(date) {
    return date.getUTCDate() - 1;
  });

  function utcWeekday(i) {
    return newInterval(function(date) {
      date.setUTCDate(date.getUTCDate() - (date.getUTCDay() + 7 - i) % 7);
      date.setUTCHours(0, 0, 0, 0);
    }, function(date, step) {
      date.setUTCDate(date.getUTCDate() + step * 7);
    }, function(start, end) {
      return (end - start) / durationWeek;
    });
  }

  var utcSunday = utcWeekday(0);
  var utcMonday = utcWeekday(1);
  var utcTuesday = utcWeekday(2);
  var utcWednesday = utcWeekday(3);
  var utcThursday = utcWeekday(4);
  var utcFriday = utcWeekday(5);
  var utcSaturday = utcWeekday(6);

  var utcMonth = newInterval(function(date) {
    date.setUTCDate(1);
    date.setUTCHours(0, 0, 0, 0);
  }, function(date, step) {
    date.setUTCMonth(date.getUTCMonth() + step);
  }, function(start, end) {
    return end.getUTCMonth() - start.getUTCMonth() + (end.getUTCFullYear() - start.getUTCFullYear()) * 12;
  }, function(date) {
    return date.getUTCMonth();
  });

  var utcYear = newInterval(function(date) {
    date.setUTCMonth(0, 1);
    date.setUTCHours(0, 0, 0, 0);
  }, function(date, step) {
    date.setUTCFullYear(date.getUTCFullYear() + step);
  }, function(start, end) {
    return end.getUTCFullYear() - start.getUTCFullYear();
  }, function(date) {
    return date.getUTCFullYear();
  });

  // An optimized implementation for this simple case.
  utcYear.every = function(k) {
    return !isFinite(k = Math.floor(k)) || !(k > 0) ? null : newInterval(function(date) {
      date.setUTCFullYear(Math.floor(date.getUTCFullYear() / k) * k);
      date.setUTCMonth(0, 1);
      date.setUTCHours(0, 0, 0, 0);
    }, function(date, step) {
      date.setUTCFullYear(date.getUTCFullYear() + step * k);
    });
  };

  function localDate(d) {
    if (0 <= d.y && d.y < 100) {
      var date = new Date(-1, d.m, d.d, d.H, d.M, d.S, d.L);
      date.setFullYear(d.y);
      return date;
    }
    return new Date(d.y, d.m, d.d, d.H, d.M, d.S, d.L);
  }

  function utcDate(d) {
    if (0 <= d.y && d.y < 100) {
      var date = new Date(Date.UTC(-1, d.m, d.d, d.H, d.M, d.S, d.L));
      date.setUTCFullYear(d.y);
      return date;
    }
    return new Date(Date.UTC(d.y, d.m, d.d, d.H, d.M, d.S, d.L));
  }

  function newYear(y) {
    return {y: y, m: 0, d: 1, H: 0, M: 0, S: 0, L: 0};
  }

  function formatLocale$1(locale) {
    var locale_dateTime = locale.dateTime,
        locale_date = locale.date,
        locale_time = locale.time,
        locale_periods = locale.periods,
        locale_weekdays = locale.days,
        locale_shortWeekdays = locale.shortDays,
        locale_months = locale.months,
        locale_shortMonths = locale.shortMonths;

    var periodRe = formatRe(locale_periods),
        periodLookup = formatLookup(locale_periods),
        weekdayRe = formatRe(locale_weekdays),
        weekdayLookup = formatLookup(locale_weekdays),
        shortWeekdayRe = formatRe(locale_shortWeekdays),
        shortWeekdayLookup = formatLookup(locale_shortWeekdays),
        monthRe = formatRe(locale_months),
        monthLookup = formatLookup(locale_months),
        shortMonthRe = formatRe(locale_shortMonths),
        shortMonthLookup = formatLookup(locale_shortMonths);

    var formats = {
      "a": formatShortWeekday,
      "A": formatWeekday,
      "b": formatShortMonth,
      "B": formatMonth,
      "c": null,
      "d": formatDayOfMonth,
      "e": formatDayOfMonth,
      "f": formatMicroseconds,
      "H": formatHour24,
      "I": formatHour12,
      "j": formatDayOfYear,
      "L": formatMilliseconds,
      "m": formatMonthNumber,
      "M": formatMinutes,
      "p": formatPeriod,
      "Q": formatUnixTimestamp,
      "s": formatUnixTimestampSeconds,
      "S": formatSeconds,
      "u": formatWeekdayNumberMonday,
      "U": formatWeekNumberSunday,
      "V": formatWeekNumberISO,
      "w": formatWeekdayNumberSunday,
      "W": formatWeekNumberMonday,
      "x": null,
      "X": null,
      "y": formatYear,
      "Y": formatFullYear,
      "Z": formatZone,
      "%": formatLiteralPercent
    };

    var utcFormats = {
      "a": formatUTCShortWeekday,
      "A": formatUTCWeekday,
      "b": formatUTCShortMonth,
      "B": formatUTCMonth,
      "c": null,
      "d": formatUTCDayOfMonth,
      "e": formatUTCDayOfMonth,
      "f": formatUTCMicroseconds,
      "H": formatUTCHour24,
      "I": formatUTCHour12,
      "j": formatUTCDayOfYear,
      "L": formatUTCMilliseconds,
      "m": formatUTCMonthNumber,
      "M": formatUTCMinutes,
      "p": formatUTCPeriod,
      "Q": formatUnixTimestamp,
      "s": formatUnixTimestampSeconds,
      "S": formatUTCSeconds,
      "u": formatUTCWeekdayNumberMonday,
      "U": formatUTCWeekNumberSunday,
      "V": formatUTCWeekNumberISO,
      "w": formatUTCWeekdayNumberSunday,
      "W": formatUTCWeekNumberMonday,
      "x": null,
      "X": null,
      "y": formatUTCYear,
      "Y": formatUTCFullYear,
      "Z": formatUTCZone,
      "%": formatLiteralPercent
    };

    var parses = {
      "a": parseShortWeekday,
      "A": parseWeekday,
      "b": parseShortMonth,
      "B": parseMonth,
      "c": parseLocaleDateTime,
      "d": parseDayOfMonth,
      "e": parseDayOfMonth,
      "f": parseMicroseconds,
      "H": parseHour24,
      "I": parseHour24,
      "j": parseDayOfYear,
      "L": parseMilliseconds,
      "m": parseMonthNumber,
      "M": parseMinutes,
      "p": parsePeriod,
      "Q": parseUnixTimestamp,
      "s": parseUnixTimestampSeconds,
      "S": parseSeconds,
      "u": parseWeekdayNumberMonday,
      "U": parseWeekNumberSunday,
      "V": parseWeekNumberISO,
      "w": parseWeekdayNumberSunday,
      "W": parseWeekNumberMonday,
      "x": parseLocaleDate,
      "X": parseLocaleTime,
      "y": parseYear,
      "Y": parseFullYear,
      "Z": parseZone,
      "%": parseLiteralPercent
    };

    // These recursive directive definitions must be deferred.
    formats.x = newFormat(locale_date, formats);
    formats.X = newFormat(locale_time, formats);
    formats.c = newFormat(locale_dateTime, formats);
    utcFormats.x = newFormat(locale_date, utcFormats);
    utcFormats.X = newFormat(locale_time, utcFormats);
    utcFormats.c = newFormat(locale_dateTime, utcFormats);

    function newFormat(specifier, formats) {
      return function(date) {
        var string = [],
            i = -1,
            j = 0,
            n = specifier.length,
            c,
            pad,
            format;

        if (!(date instanceof Date)) date = new Date(+date);

        while (++i < n) {
          if (specifier.charCodeAt(i) === 37) {
            string.push(specifier.slice(j, i));
            if ((pad = pads[c = specifier.charAt(++i)]) != null) c = specifier.charAt(++i);
            else pad = c === "e" ? " " : "0";
            if (format = formats[c]) c = format(date, pad);
            string.push(c);
            j = i + 1;
          }
        }

        string.push(specifier.slice(j, i));
        return string.join("");
      };
    }

    function newParse(specifier, newDate) {
      return function(string) {
        var d = newYear(1900),
            i = parseSpecifier(d, specifier, string += "", 0),
            week, day$$1;
        if (i != string.length) return null;

        // If a UNIX timestamp is specified, return it.
        if ("Q" in d) return new Date(d.Q);

        // The am-pm flag is 0 for AM, and 1 for PM.
        if ("p" in d) d.H = d.H % 12 + d.p * 12;

        // Convert day-of-week and week-of-year to day-of-year.
        if ("V" in d) {
          if (d.V < 1 || d.V > 53) return null;
          if (!("w" in d)) d.w = 1;
          if ("Z" in d) {
            week = utcDate(newYear(d.y)), day$$1 = week.getUTCDay();
            week = day$$1 > 4 || day$$1 === 0 ? utcMonday.ceil(week) : utcMonday(week);
            week = utcDay.offset(week, (d.V - 1) * 7);
            d.y = week.getUTCFullYear();
            d.m = week.getUTCMonth();
            d.d = week.getUTCDate() + (d.w + 6) % 7;
          } else {
            week = newDate(newYear(d.y)), day$$1 = week.getDay();
            week = day$$1 > 4 || day$$1 === 0 ? monday.ceil(week) : monday(week);
            week = day.offset(week, (d.V - 1) * 7);
            d.y = week.getFullYear();
            d.m = week.getMonth();
            d.d = week.getDate() + (d.w + 6) % 7;
          }
        } else if ("W" in d || "U" in d) {
          if (!("w" in d)) d.w = "u" in d ? d.u % 7 : "W" in d ? 1 : 0;
          day$$1 = "Z" in d ? utcDate(newYear(d.y)).getUTCDay() : newDate(newYear(d.y)).getDay();
          d.m = 0;
          d.d = "W" in d ? (d.w + 6) % 7 + d.W * 7 - (day$$1 + 5) % 7 : d.w + d.U * 7 - (day$$1 + 6) % 7;
        }

        // If a time zone is specified, all fields are interpreted as UTC and then
        // offset according to the specified time zone.
        if ("Z" in d) {
          d.H += d.Z / 100 | 0;
          d.M += d.Z % 100;
          return utcDate(d);
        }

        // Otherwise, all fields are in local time.
        return newDate(d);
      };
    }

    function parseSpecifier(d, specifier, string, j) {
      var i = 0,
          n = specifier.length,
          m = string.length,
          c,
          parse;

      while (i < n) {
        if (j >= m) return -1;
        c = specifier.charCodeAt(i++);
        if (c === 37) {
          c = specifier.charAt(i++);
          parse = parses[c in pads ? specifier.charAt(i++) : c];
          if (!parse || ((j = parse(d, string, j)) < 0)) return -1;
        } else if (c != string.charCodeAt(j++)) {
          return -1;
        }
      }

      return j;
    }

    function parsePeriod(d, string, i) {
      var n = periodRe.exec(string.slice(i));
      return n ? (d.p = periodLookup[n[0].toLowerCase()], i + n[0].length) : -1;
    }

    function parseShortWeekday(d, string, i) {
      var n = shortWeekdayRe.exec(string.slice(i));
      return n ? (d.w = shortWeekdayLookup[n[0].toLowerCase()], i + n[0].length) : -1;
    }

    function parseWeekday(d, string, i) {
      var n = weekdayRe.exec(string.slice(i));
      return n ? (d.w = weekdayLookup[n[0].toLowerCase()], i + n[0].length) : -1;
    }

    function parseShortMonth(d, string, i) {
      var n = shortMonthRe.exec(string.slice(i));
      return n ? (d.m = shortMonthLookup[n[0].toLowerCase()], i + n[0].length) : -1;
    }

    function parseMonth(d, string, i) {
      var n = monthRe.exec(string.slice(i));
      return n ? (d.m = monthLookup[n[0].toLowerCase()], i + n[0].length) : -1;
    }

    function parseLocaleDateTime(d, string, i) {
      return parseSpecifier(d, locale_dateTime, string, i);
    }

    function parseLocaleDate(d, string, i) {
      return parseSpecifier(d, locale_date, string, i);
    }

    function parseLocaleTime(d, string, i) {
      return parseSpecifier(d, locale_time, string, i);
    }

    function formatShortWeekday(d) {
      return locale_shortWeekdays[d.getDay()];
    }

    function formatWeekday(d) {
      return locale_weekdays[d.getDay()];
    }

    function formatShortMonth(d) {
      return locale_shortMonths[d.getMonth()];
    }

    function formatMonth(d) {
      return locale_months[d.getMonth()];
    }

    function formatPeriod(d) {
      return locale_periods[+(d.getHours() >= 12)];
    }

    function formatUTCShortWeekday(d) {
      return locale_shortWeekdays[d.getUTCDay()];
    }

    function formatUTCWeekday(d) {
      return locale_weekdays[d.getUTCDay()];
    }

    function formatUTCShortMonth(d) {
      return locale_shortMonths[d.getUTCMonth()];
    }

    function formatUTCMonth(d) {
      return locale_months[d.getUTCMonth()];
    }

    function formatUTCPeriod(d) {
      return locale_periods[+(d.getUTCHours() >= 12)];
    }

    return {
      format: function(specifier) {
        var f = newFormat(specifier += "", formats);
        f.toString = function() { return specifier; };
        return f;
      },
      parse: function(specifier) {
        var p = newParse(specifier += "", localDate);
        p.toString = function() { return specifier; };
        return p;
      },
      utcFormat: function(specifier) {
        var f = newFormat(specifier += "", utcFormats);
        f.toString = function() { return specifier; };
        return f;
      },
      utcParse: function(specifier) {
        var p = newParse(specifier, utcDate);
        p.toString = function() { return specifier; };
        return p;
      }
    };
  }

  var pads = {"-": "", "_": " ", "0": "0"},
      numberRe = /^\s*\d+/, // note: ignores next directive
      percentRe = /^%/,
      requoteRe = /[\\^$*+?|[\]().{}]/g;

  function pad(value, fill, width) {
    var sign = value < 0 ? "-" : "",
        string = (sign ? -value : value) + "",
        length = string.length;
    return sign + (length < width ? new Array(width - length + 1).join(fill) + string : string);
  }

  function requote(s) {
    return s.replace(requoteRe, "\\$&");
  }

  function formatRe(names) {
    return new RegExp("^(?:" + names.map(requote).join("|") + ")", "i");
  }

  function formatLookup(names) {
    var map = {}, i = -1, n = names.length;
    while (++i < n) map[names[i].toLowerCase()] = i;
    return map;
  }

  function parseWeekdayNumberSunday(d, string, i) {
    var n = numberRe.exec(string.slice(i, i + 1));
    return n ? (d.w = +n[0], i + n[0].length) : -1;
  }

  function parseWeekdayNumberMonday(d, string, i) {
    var n = numberRe.exec(string.slice(i, i + 1));
    return n ? (d.u = +n[0], i + n[0].length) : -1;
  }

  function parseWeekNumberSunday(d, string, i) {
    var n = numberRe.exec(string.slice(i, i + 2));
    return n ? (d.U = +n[0], i + n[0].length) : -1;
  }

  function parseWeekNumberISO(d, string, i) {
    var n = numberRe.exec(string.slice(i, i + 2));
    return n ? (d.V = +n[0], i + n[0].length) : -1;
  }

  function parseWeekNumberMonday(d, string, i) {
    var n = numberRe.exec(string.slice(i, i + 2));
    return n ? (d.W = +n[0], i + n[0].length) : -1;
  }

  function parseFullYear(d, string, i) {
    var n = numberRe.exec(string.slice(i, i + 4));
    return n ? (d.y = +n[0], i + n[0].length) : -1;
  }

  function parseYear(d, string, i) {
    var n = numberRe.exec(string.slice(i, i + 2));
    return n ? (d.y = +n[0] + (+n[0] > 68 ? 1900 : 2000), i + n[0].length) : -1;
  }

  function parseZone(d, string, i) {
    var n = /^(Z)|([+-]\d\d)(?::?(\d\d))?/.exec(string.slice(i, i + 6));
    return n ? (d.Z = n[1] ? 0 : -(n[2] + (n[3] || "00")), i + n[0].length) : -1;
  }

  function parseMonthNumber(d, string, i) {
    var n = numberRe.exec(string.slice(i, i + 2));
    return n ? (d.m = n[0] - 1, i + n[0].length) : -1;
  }

  function parseDayOfMonth(d, string, i) {
    var n = numberRe.exec(string.slice(i, i + 2));
    return n ? (d.d = +n[0], i + n[0].length) : -1;
  }

  function parseDayOfYear(d, string, i) {
    var n = numberRe.exec(string.slice(i, i + 3));
    return n ? (d.m = 0, d.d = +n[0], i + n[0].length) : -1;
  }

  function parseHour24(d, string, i) {
    var n = numberRe.exec(string.slice(i, i + 2));
    return n ? (d.H = +n[0], i + n[0].length) : -1;
  }

  function parseMinutes(d, string, i) {
    var n = numberRe.exec(string.slice(i, i + 2));
    return n ? (d.M = +n[0], i + n[0].length) : -1;
  }

  function parseSeconds(d, string, i) {
    var n = numberRe.exec(string.slice(i, i + 2));
    return n ? (d.S = +n[0], i + n[0].length) : -1;
  }

  function parseMilliseconds(d, string, i) {
    var n = numberRe.exec(string.slice(i, i + 3));
    return n ? (d.L = +n[0], i + n[0].length) : -1;
  }

  function parseMicroseconds(d, string, i) {
    var n = numberRe.exec(string.slice(i, i + 6));
    return n ? (d.L = Math.floor(n[0] / 1000), i + n[0].length) : -1;
  }

  function parseLiteralPercent(d, string, i) {
    var n = percentRe.exec(string.slice(i, i + 1));
    return n ? i + n[0].length : -1;
  }

  function parseUnixTimestamp(d, string, i) {
    var n = numberRe.exec(string.slice(i));
    return n ? (d.Q = +n[0], i + n[0].length) : -1;
  }

  function parseUnixTimestampSeconds(d, string, i) {
    var n = numberRe.exec(string.slice(i));
    return n ? (d.Q = (+n[0]) * 1000, i + n[0].length) : -1;
  }

  function formatDayOfMonth(d, p) {
    return pad(d.getDate(), p, 2);
  }

  function formatHour24(d, p) {
    return pad(d.getHours(), p, 2);
  }

  function formatHour12(d, p) {
    return pad(d.getHours() % 12 || 12, p, 2);
  }

  function formatDayOfYear(d, p) {
    return pad(1 + day.count(year(d), d), p, 3);
  }

  function formatMilliseconds(d, p) {
    return pad(d.getMilliseconds(), p, 3);
  }

  function formatMicroseconds(d, p) {
    return formatMilliseconds(d, p) + "000";
  }

  function formatMonthNumber(d, p) {
    return pad(d.getMonth() + 1, p, 2);
  }

  function formatMinutes(d, p) {
    return pad(d.getMinutes(), p, 2);
  }

  function formatSeconds(d, p) {
    return pad(d.getSeconds(), p, 2);
  }

  function formatWeekdayNumberMonday(d) {
    var day$$1 = d.getDay();
    return day$$1 === 0 ? 7 : day$$1;
  }

  function formatWeekNumberSunday(d, p) {
    return pad(sunday.count(year(d), d), p, 2);
  }

  function formatWeekNumberISO(d, p) {
    var day$$1 = d.getDay();
    d = (day$$1 >= 4 || day$$1 === 0) ? thursday(d) : thursday.ceil(d);
    return pad(thursday.count(year(d), d) + (year(d).getDay() === 4), p, 2);
  }

  function formatWeekdayNumberSunday(d) {
    return d.getDay();
  }

  function formatWeekNumberMonday(d, p) {
    return pad(monday.count(year(d), d), p, 2);
  }

  function formatYear(d, p) {
    return pad(d.getFullYear() % 100, p, 2);
  }

  function formatFullYear(d, p) {
    return pad(d.getFullYear() % 10000, p, 4);
  }

  function formatZone(d) {
    var z = d.getTimezoneOffset();
    return (z > 0 ? "-" : (z *= -1, "+"))
        + pad(z / 60 | 0, "0", 2)
        + pad(z % 60, "0", 2);
  }

  function formatUTCDayOfMonth(d, p) {
    return pad(d.getUTCDate(), p, 2);
  }

  function formatUTCHour24(d, p) {
    return pad(d.getUTCHours(), p, 2);
  }

  function formatUTCHour12(d, p) {
    return pad(d.getUTCHours() % 12 || 12, p, 2);
  }

  function formatUTCDayOfYear(d, p) {
    return pad(1 + utcDay.count(utcYear(d), d), p, 3);
  }

  function formatUTCMilliseconds(d, p) {
    return pad(d.getUTCMilliseconds(), p, 3);
  }

  function formatUTCMicroseconds(d, p) {
    return formatUTCMilliseconds(d, p) + "000";
  }

  function formatUTCMonthNumber(d, p) {
    return pad(d.getUTCMonth() + 1, p, 2);
  }

  function formatUTCMinutes(d, p) {
    return pad(d.getUTCMinutes(), p, 2);
  }

  function formatUTCSeconds(d, p) {
    return pad(d.getUTCSeconds(), p, 2);
  }

  function formatUTCWeekdayNumberMonday(d) {
    var dow = d.getUTCDay();
    return dow === 0 ? 7 : dow;
  }

  function formatUTCWeekNumberSunday(d, p) {
    return pad(utcSunday.count(utcYear(d), d), p, 2);
  }

  function formatUTCWeekNumberISO(d, p) {
    var day$$1 = d.getUTCDay();
    d = (day$$1 >= 4 || day$$1 === 0) ? utcThursday(d) : utcThursday.ceil(d);
    return pad(utcThursday.count(utcYear(d), d) + (utcYear(d).getUTCDay() === 4), p, 2);
  }

  function formatUTCWeekdayNumberSunday(d) {
    return d.getUTCDay();
  }

  function formatUTCWeekNumberMonday(d, p) {
    return pad(utcMonday.count(utcYear(d), d), p, 2);
  }

  function formatUTCYear(d, p) {
    return pad(d.getUTCFullYear() % 100, p, 2);
  }

  function formatUTCFullYear(d, p) {
    return pad(d.getUTCFullYear() % 10000, p, 4);
  }

  function formatUTCZone() {
    return "+0000";
  }

  function formatLiteralPercent() {
    return "%";
  }

  function formatUnixTimestamp(d) {
    return +d;
  }

  function formatUnixTimestampSeconds(d) {
    return Math.floor(+d / 1000);
  }

  var locale$1;
  var timeFormat;
  var timeParse;
  var utcFormat;
  var utcParse;

  defaultLocale$1({
    dateTime: "%x, %X",
    date: "%-m/%-d/%Y",
    time: "%-I:%M:%S %p",
    periods: ["AM", "PM"],
    days: ["Sunday", "Monday", "Tuesday", "Wednesday", "Thursday", "Friday", "Saturday"],
    shortDays: ["Sun", "Mon", "Tue", "Wed", "Thu", "Fri", "Sat"],
    months: ["January", "February", "March", "April", "May", "June", "July", "August", "September", "October", "November", "December"],
    shortMonths: ["Jan", "Feb", "Mar", "Apr", "May", "Jun", "Jul", "Aug", "Sep", "Oct", "Nov", "Dec"]
  });

  function defaultLocale$1(definition) {
    locale$1 = formatLocale$1(definition);
    timeFormat = locale$1.format;
    timeParse = locale$1.parse;
    utcFormat = locale$1.utcFormat;
    utcParse = locale$1.utcParse;
    return locale$1;
  }

  var isoSpecifier = "%Y-%m-%dT%H:%M:%S.%LZ";

  function formatIsoNative(date) {
    return date.toISOString();
  }

  var formatIso = Date.prototype.toISOString
      ? formatIsoNative
      : utcFormat(isoSpecifier);

  function parseIsoNative(string) {
    var date = new Date(string);
    return isNaN(date) ? null : date;
  }

  var parseIso = +new Date("2000-01-01T00:00:00.000Z")
      ? parseIsoNative
      : utcParse(isoSpecifier);

  function count(node) {
    var sum = 0,
        children = node.children,
        i = children && children.length;
    if (!i) sum = 1;
    else while (--i >= 0) sum += children[i].value;
    node.value = sum;
  }

  function node_count() {
    return this.eachAfter(count);
  }

  function node_each(callback) {
    var node = this, current, next = [node], children, i, n;
    do {
      current = next.reverse(), next = [];
      while (node = current.pop()) {
        callback(node), children = node.children;
        if (children) for (i = 0, n = children.length; i < n; ++i) {
          next.push(children[i]);
        }
      }
    } while (next.length);
    return this;
  }

  function node_eachBefore(callback) {
    var node = this, nodes = [node], children, i;
    while (node = nodes.pop()) {
      callback(node), children = node.children;
      if (children) for (i = children.length - 1; i >= 0; --i) {
        nodes.push(children[i]);
      }
    }
    return this;
  }

  function node_eachAfter(callback) {
    var node = this, nodes = [node], next = [], children, i, n;
    while (node = nodes.pop()) {
      next.push(node), children = node.children;
      if (children) for (i = 0, n = children.length; i < n; ++i) {
        nodes.push(children[i]);
      }
    }
    while (node = next.pop()) {
      callback(node);
    }
    return this;
  }

  function node_sum(value) {
    return this.eachAfter(function(node) {
      var sum = +value(node.data) || 0,
          children = node.children,
          i = children && children.length;
      while (--i >= 0) sum += children[i].value;
      node.value = sum;
    });
  }

  function node_sort(compare) {
    return this.eachBefore(function(node) {
      if (node.children) {
        node.children.sort(compare);
      }
    });
  }

  function node_path(end) {
    var start = this,
        ancestor = leastCommonAncestor(start, end),
        nodes = [start];
    while (start !== ancestor) {
      start = start.parent;
      nodes.push(start);
    }
    var k = nodes.length;
    while (end !== ancestor) {
      nodes.splice(k, 0, end);
      end = end.parent;
    }
    return nodes;
  }

  function leastCommonAncestor(a, b) {
    if (a === b) return a;
    var aNodes = a.ancestors(),
        bNodes = b.ancestors(),
        c = null;
    a = aNodes.pop();
    b = bNodes.pop();
    while (a === b) {
      c = a;
      a = aNodes.pop();
      b = bNodes.pop();
    }
    return c;
  }

  function node_ancestors() {
    var node = this, nodes = [node];
    while (node = node.parent) {
      nodes.push(node);
    }
    return nodes;
  }

  function node_descendants() {
    var nodes = [];
    this.each(function(node) {
      nodes.push(node);
    });
    return nodes;
  }

  function node_leaves() {
    var leaves = [];
    this.eachBefore(function(node) {
      if (!node.children) {
        leaves.push(node);
      }
    });
    return leaves;
  }

  function node_links() {
    var root = this, links = [];
    root.each(function(node) {
      if (node !== root) { // Don’t include the root’s parent, if any.
        links.push({source: node.parent, target: node});
      }
    });
    return links;
  }

  function hierarchy(data, children) {
    var root = new Node(data),
        valued = +data.value && (root.value = data.value),
        node,
        nodes = [root],
        child,
        childs,
        i,
        n;

    if (children == null) children = defaultChildren;

    while (node = nodes.pop()) {
      if (valued) node.value = +node.data.value;
      if ((childs = children(node.data)) && (n = childs.length)) {
        node.children = new Array(n);
        for (i = n - 1; i >= 0; --i) {
          nodes.push(child = node.children[i] = new Node(childs[i]));
          child.parent = node;
          child.depth = node.depth + 1;
        }
      }
    }

    return root.eachBefore(computeHeight);
  }

  function node_copy() {
    return hierarchy(this).eachBefore(copyData);
  }

  function defaultChildren(d) {
    return d.children;
  }

  function copyData(node) {
    node.data = node.data.data;
  }

  function computeHeight(node) {
    var height = 0;
    do node.height = height;
    while ((node = node.parent) && (node.height < ++height));
  }

  function Node(data) {
    this.data = data;
    this.depth =
    this.height = 0;
    this.parent = null;
  }

  Node.prototype = hierarchy.prototype = {
    constructor: Node,
    count: node_count,
    each: node_each,
    eachAfter: node_eachAfter,
    eachBefore: node_eachBefore,
    sum: node_sum,
    sort: node_sort,
    path: node_path,
    ancestors: node_ancestors,
    descendants: node_descendants,
    leaves: node_leaves,
    links: node_links,
    copy: node_copy
  };

  function roundNode(node) {
    node.x0 = Math.round(node.x0);
    node.y0 = Math.round(node.y0);
    node.x1 = Math.round(node.x1);
    node.y1 = Math.round(node.y1);
  }

  function treemapDice(parent, x0, y0, x1, y1) {
    var nodes = parent.children,
        node,
        i = -1,
        n = nodes.length,
        k = parent.value && (x1 - x0) / parent.value;

    while (++i < n) {
      node = nodes[i], node.y0 = y0, node.y1 = y1;
      node.x0 = x0, node.x1 = x0 += node.value * k;
    }
  }

  function d3Partition() {
    var dx = 1,
        dy = 1,
        padding = 0,
        round = false;

    function partition(root) {
      var n = root.height + 1;
      root.x0 =
      root.y0 = padding;
      root.x1 = dx;
      root.y1 = dy / n;
      root.eachBefore(positionNode(dy, n));
      if (round) root.eachBefore(roundNode);
      return root;
    }

    function positionNode(dy, n) {
      return function(node) {
        if (node.children) {
          treemapDice(node, node.x0, dy * (node.depth + 1) / n, node.x1, dy * (node.depth + 2) / n);
        }
        var x0 = node.x0,
            y0 = node.y0,
            x1 = node.x1 - padding,
            y1 = node.y1 - padding;
        if (x1 < x0) x0 = x1 = (x0 + x1) / 2;
        if (y1 < y0) y0 = y1 = (y0 + y1) / 2;
        node.x0 = x0;
        node.y0 = y0;
        node.x1 = x1;
        node.y1 = y1;
      };
    }

    partition.round = function(x) {
      return arguments.length ? (round = !!x, partition) : round;
    };

    partition.size = function(x) {
      return arguments.length ? (dx = +x[0], dy = +x[1], partition) : [dx, dy];
    };

    partition.padding = function(x) {
      return arguments.length ? (padding = +x, partition) : padding;
    };

    return partition;
  }

  var pi = Math.PI,
      tau = 2 * pi,
      epsilon = 1e-6,
      tauEpsilon = tau - epsilon;

  function Path() {
    this._x0 = this._y0 = // start of current subpath
    this._x1 = this._y1 = null; // end of current subpath
    this._ = "";
  }

  function path() {
    return new Path;
  }

  Path.prototype = path.prototype = {
    constructor: Path,
    moveTo: function(x, y) {
      this._ += "M" + (this._x0 = this._x1 = +x) + "," + (this._y0 = this._y1 = +y);
    },
    closePath: function() {
      if (this._x1 !== null) {
        this._x1 = this._x0, this._y1 = this._y0;
        this._ += "Z";
      }
    },
    lineTo: function(x, y) {
      this._ += "L" + (this._x1 = +x) + "," + (this._y1 = +y);
    },
    quadraticCurveTo: function(x1, y1, x, y) {
      this._ += "Q" + (+x1) + "," + (+y1) + "," + (this._x1 = +x) + "," + (this._y1 = +y);
    },
    bezierCurveTo: function(x1, y1, x2, y2, x, y) {
      this._ += "C" + (+x1) + "," + (+y1) + "," + (+x2) + "," + (+y2) + "," + (this._x1 = +x) + "," + (this._y1 = +y);
    },
    arcTo: function(x1, y1, x2, y2, r) {
      x1 = +x1, y1 = +y1, x2 = +x2, y2 = +y2, r = +r;
      var x0 = this._x1,
          y0 = this._y1,
          x21 = x2 - x1,
          y21 = y2 - y1,
          x01 = x0 - x1,
          y01 = y0 - y1,
          l01_2 = x01 * x01 + y01 * y01;

      // Is the radius negative? Error.
      if (r < 0) throw new Error("negative radius: " + r);

      // Is this path empty? Move to (x1,y1).
      if (this._x1 === null) {
        this._ += "M" + (this._x1 = x1) + "," + (this._y1 = y1);
      }

      // Or, is (x1,y1) coincident with (x0,y0)? Do nothing.
      else if (!(l01_2 > epsilon)) ;

      // Or, are (x0,y0), (x1,y1) and (x2,y2) collinear?
      // Equivalently, is (x1,y1) coincident with (x2,y2)?
      // Or, is the radius zero? Line to (x1,y1).
      else if (!(Math.abs(y01 * x21 - y21 * x01) > epsilon) || !r) {
        this._ += "L" + (this._x1 = x1) + "," + (this._y1 = y1);
      }

      // Otherwise, draw an arc!
      else {
        var x20 = x2 - x0,
            y20 = y2 - y0,
            l21_2 = x21 * x21 + y21 * y21,
            l20_2 = x20 * x20 + y20 * y20,
            l21 = Math.sqrt(l21_2),
            l01 = Math.sqrt(l01_2),
            l = r * Math.tan((pi - Math.acos((l21_2 + l01_2 - l20_2) / (2 * l21 * l01))) / 2),
            t01 = l / l01,
            t21 = l / l21;

        // If the start tangent is not coincident with (x0,y0), line to.
        if (Math.abs(t01 - 1) > epsilon) {
          this._ += "L" + (x1 + t01 * x01) + "," + (y1 + t01 * y01);
        }

        this._ += "A" + r + "," + r + ",0,0," + (+(y01 * x20 > x01 * y20)) + "," + (this._x1 = x1 + t21 * x21) + "," + (this._y1 = y1 + t21 * y21);
      }
    },
    arc: function(x, y, r, a0, a1, ccw) {
      x = +x, y = +y, r = +r;
      var dx = r * Math.cos(a0),
          dy = r * Math.sin(a0),
          x0 = x + dx,
          y0 = y + dy,
          cw = 1 ^ ccw,
          da = ccw ? a0 - a1 : a1 - a0;

      // Is the radius negative? Error.
      if (r < 0) throw new Error("negative radius: " + r);

      // Is this path empty? Move to (x0,y0).
      if (this._x1 === null) {
        this._ += "M" + x0 + "," + y0;
      }

      // Or, is (x0,y0) not coincident with the previous point? Line to (x0,y0).
      else if (Math.abs(this._x1 - x0) > epsilon || Math.abs(this._y1 - y0) > epsilon) {
        this._ += "L" + x0 + "," + y0;
      }

      // Is this arc empty? We’re done.
      if (!r) return;

      // Does the angle go the wrong way? Flip the direction.
      if (da < 0) da = da % tau + tau;

      // Is this a complete circle? Draw two arcs to complete the circle.
      if (da > tauEpsilon) {
        this._ += "A" + r + "," + r + ",0,1," + cw + "," + (x - dx) + "," + (y - dy) + "A" + r + "," + r + ",0,1," + cw + "," + (this._x1 = x0) + "," + (this._y1 = y0);
      }

      // Is this arc non-empty? Draw an arc!
      else if (da > epsilon) {
        this._ += "A" + r + "," + r + ",0," + (+(da >= pi)) + "," + cw + "," + (this._x1 = x + r * Math.cos(a1)) + "," + (this._y1 = y + r * Math.sin(a1));
      }
    },
    rect: function(x, y, w, h) {
      this._ += "M" + (this._x0 = this._x1 = +x) + "," + (this._y0 = this._y1 = +y) + "h" + (+w) + "v" + (+h) + "h" + (-w) + "Z";
    },
    toString: function() {
      return this._;
    }
  };

  function constant$5(x) {
    return function constant() {
      return x;
    };
  }

  var abs = Math.abs;
  var atan2 = Math.atan2;
  var cos = Math.cos;
  var max$1 = Math.max;
  var min$1 = Math.min;
  var sin = Math.sin;
  var sqrt$1 = Math.sqrt;

  var epsilon$1 = 1e-12;
  var pi$1 = Math.PI;
  var halfPi = pi$1 / 2;
  var tau$1 = 2 * pi$1;

  function acos(x) {
    return x > 1 ? 0 : x < -1 ? pi$1 : Math.acos(x);
  }

  function asin(x) {
    return x >= 1 ? halfPi : x <= -1 ? -halfPi : Math.asin(x);
  }

  function arcInnerRadius(d) {
    return d.innerRadius;
  }

  function arcOuterRadius(d) {
    return d.outerRadius;
  }

  function arcStartAngle(d) {
    return d.startAngle;
  }

  function arcEndAngle(d) {
    return d.endAngle;
  }

  function arcPadAngle(d) {
    return d && d.padAngle; // Note: optional!
  }

  function intersect(x0, y0, x1, y1, x2, y2, x3, y3) {
    var x10 = x1 - x0, y10 = y1 - y0,
        x32 = x3 - x2, y32 = y3 - y2,
        t = (x32 * (y0 - y2) - y32 * (x0 - x2)) / (y32 * x10 - x32 * y10);
    return [x0 + t * x10, y0 + t * y10];
  }

  // Compute perpendicular offset line of length rc.
  // http://mathworld.wolfram.com/Circle-LineIntersection.html
  function cornerTangents(x0, y0, x1, y1, r1, rc, cw) {
    var x01 = x0 - x1,
        y01 = y0 - y1,
        lo = (cw ? rc : -rc) / sqrt$1(x01 * x01 + y01 * y01),
        ox = lo * y01,
        oy = -lo * x01,
        x11 = x0 + ox,
        y11 = y0 + oy,
        x10 = x1 + ox,
        y10 = y1 + oy,
        x00 = (x11 + x10) / 2,
        y00 = (y11 + y10) / 2,
        dx = x10 - x11,
        dy = y10 - y11,
        d2 = dx * dx + dy * dy,
        r = r1 - rc,
        D = x11 * y10 - x10 * y11,
        d = (dy < 0 ? -1 : 1) * sqrt$1(max$1(0, r * r * d2 - D * D)),
        cx0 = (D * dy - dx * d) / d2,
        cy0 = (-D * dx - dy * d) / d2,
        cx1 = (D * dy + dx * d) / d2,
        cy1 = (-D * dx + dy * d) / d2,
        dx0 = cx0 - x00,
        dy0 = cy0 - y00,
        dx1 = cx1 - x00,
        dy1 = cy1 - y00;

    // Pick the closer of the two intersection points.
    // TODO Is there a faster way to determine which intersection to use?
    if (dx0 * dx0 + dy0 * dy0 > dx1 * dx1 + dy1 * dy1) cx0 = cx1, cy0 = cy1;

    return {
      cx: cx0,
      cy: cy0,
      x01: -ox,
      y01: -oy,
      x11: cx0 * (r1 / r - 1),
      y11: cy0 * (r1 / r - 1)
    };
  }

  function d3Arc() {
    var innerRadius = arcInnerRadius,
        outerRadius = arcOuterRadius,
        cornerRadius = constant$5(0),
        padRadius = null,
        startAngle = arcStartAngle,
        endAngle = arcEndAngle,
        padAngle = arcPadAngle,
        context = null;

    function arc() {
      var buffer,
          r,
          r0 = +innerRadius.apply(this, arguments),
          r1 = +outerRadius.apply(this, arguments),
          a0 = startAngle.apply(this, arguments) - halfPi,
          a1 = endAngle.apply(this, arguments) - halfPi,
          da = abs(a1 - a0),
          cw = a1 > a0;

      if (!context) context = buffer = path();

      // Ensure that the outer radius is always larger than the inner radius.
      if (r1 < r0) r = r1, r1 = r0, r0 = r;

      // Is it a point?
      if (!(r1 > epsilon$1)) context.moveTo(0, 0);

      // Or is it a circle or annulus?
      else if (da > tau$1 - epsilon$1) {
        context.moveTo(r1 * cos(a0), r1 * sin(a0));
        context.arc(0, 0, r1, a0, a1, !cw);
        if (r0 > epsilon$1) {
          context.moveTo(r0 * cos(a1), r0 * sin(a1));
          context.arc(0, 0, r0, a1, a0, cw);
        }
      }

      // Or is it a circular or annular sector?
      else {
        var a01 = a0,
            a11 = a1,
            a00 = a0,
            a10 = a1,
            da0 = da,
            da1 = da,
            ap = padAngle.apply(this, arguments) / 2,
            rp = (ap > epsilon$1) && (padRadius ? +padRadius.apply(this, arguments) : sqrt$1(r0 * r0 + r1 * r1)),
            rc = min$1(abs(r1 - r0) / 2, +cornerRadius.apply(this, arguments)),
            rc0 = rc,
            rc1 = rc,
            t0,
            t1;

        // Apply padding? Note that since r1 ≥ r0, da1 ≥ da0.
        if (rp > epsilon$1) {
          var p0 = asin(rp / r0 * sin(ap)),
              p1 = asin(rp / r1 * sin(ap));
          if ((da0 -= p0 * 2) > epsilon$1) p0 *= (cw ? 1 : -1), a00 += p0, a10 -= p0;
          else da0 = 0, a00 = a10 = (a0 + a1) / 2;
          if ((da1 -= p1 * 2) > epsilon$1) p1 *= (cw ? 1 : -1), a01 += p1, a11 -= p1;
          else da1 = 0, a01 = a11 = (a0 + a1) / 2;
        }

        var x01 = r1 * cos(a01),
            y01 = r1 * sin(a01),
            x10 = r0 * cos(a10),
            y10 = r0 * sin(a10);

        // Apply rounded corners?
        if (rc > epsilon$1) {
          var x11 = r1 * cos(a11),
              y11 = r1 * sin(a11),
              x00 = r0 * cos(a00),
              y00 = r0 * sin(a00);

          // Restrict the corner radius according to the sector angle.
          if (da < pi$1) {
            var oc = da0 > epsilon$1 ? intersect(x01, y01, x00, y00, x11, y11, x10, y10) : [x10, y10],
                ax = x01 - oc[0],
                ay = y01 - oc[1],
                bx = x11 - oc[0],
                by = y11 - oc[1],
                kc = 1 / sin(acos((ax * bx + ay * by) / (sqrt$1(ax * ax + ay * ay) * sqrt$1(bx * bx + by * by))) / 2),
                lc = sqrt$1(oc[0] * oc[0] + oc[1] * oc[1]);
            rc0 = min$1(rc, (r0 - lc) / (kc - 1));
            rc1 = min$1(rc, (r1 - lc) / (kc + 1));
          }
        }

        // Is the sector collapsed to a line?
        if (!(da1 > epsilon$1)) context.moveTo(x01, y01);

        // Does the sector’s outer ring have rounded corners?
        else if (rc1 > epsilon$1) {
          t0 = cornerTangents(x00, y00, x01, y01, r1, rc1, cw);
          t1 = cornerTangents(x11, y11, x10, y10, r1, rc1, cw);

          context.moveTo(t0.cx + t0.x01, t0.cy + t0.y01);

          // Have the corners merged?
          if (rc1 < rc) context.arc(t0.cx, t0.cy, rc1, atan2(t0.y01, t0.x01), atan2(t1.y01, t1.x01), !cw);

          // Otherwise, draw the two corners and the ring.
          else {
            context.arc(t0.cx, t0.cy, rc1, atan2(t0.y01, t0.x01), atan2(t0.y11, t0.x11), !cw);
            context.arc(0, 0, r1, atan2(t0.cy + t0.y11, t0.cx + t0.x11), atan2(t1.cy + t1.y11, t1.cx + t1.x11), !cw);
            context.arc(t1.cx, t1.cy, rc1, atan2(t1.y11, t1.x11), atan2(t1.y01, t1.x01), !cw);
          }
        }

        // Or is the outer ring just a circular arc?
        else context.moveTo(x01, y01), context.arc(0, 0, r1, a01, a11, !cw);

        // Is there no inner ring, and it’s a circular sector?
        // Or perhaps it’s an annular sector collapsed due to padding?
        if (!(r0 > epsilon$1) || !(da0 > epsilon$1)) context.lineTo(x10, y10);

        // Does the sector’s inner ring (or point) have rounded corners?
        else if (rc0 > epsilon$1) {
          t0 = cornerTangents(x10, y10, x11, y11, r0, -rc0, cw);
          t1 = cornerTangents(x01, y01, x00, y00, r0, -rc0, cw);

          context.lineTo(t0.cx + t0.x01, t0.cy + t0.y01);

          // Have the corners merged?
          if (rc0 < rc) context.arc(t0.cx, t0.cy, rc0, atan2(t0.y01, t0.x01), atan2(t1.y01, t1.x01), !cw);

          // Otherwise, draw the two corners and the ring.
          else {
            context.arc(t0.cx, t0.cy, rc0, atan2(t0.y01, t0.x01), atan2(t0.y11, t0.x11), !cw);
            context.arc(0, 0, r0, atan2(t0.cy + t0.y11, t0.cx + t0.x11), atan2(t1.cy + t1.y11, t1.cx + t1.x11), cw);
            context.arc(t1.cx, t1.cy, rc0, atan2(t1.y11, t1.x11), atan2(t1.y01, t1.x01), !cw);
          }
        }

        // Or is the inner ring just a circular arc?
        else context.arc(0, 0, r0, a10, a00, cw);
      }

      context.closePath();

      if (buffer) return context = null, buffer + "" || null;
    }

    arc.centroid = function() {
      var r = (+innerRadius.apply(this, arguments) + +outerRadius.apply(this, arguments)) / 2,
          a = (+startAngle.apply(this, arguments) + +endAngle.apply(this, arguments)) / 2 - pi$1 / 2;
      return [cos(a) * r, sin(a) * r];
    };

    arc.innerRadius = function(_) {
      return arguments.length ? (innerRadius = typeof _ === "function" ? _ : constant$5(+_), arc) : innerRadius;
    };

    arc.outerRadius = function(_) {
      return arguments.length ? (outerRadius = typeof _ === "function" ? _ : constant$5(+_), arc) : outerRadius;
    };

    arc.cornerRadius = function(_) {
      return arguments.length ? (cornerRadius = typeof _ === "function" ? _ : constant$5(+_), arc) : cornerRadius;
    };

    arc.padRadius = function(_) {
      return arguments.length ? (padRadius = _ == null ? null : typeof _ === "function" ? _ : constant$5(+_), arc) : padRadius;
    };

    arc.startAngle = function(_) {
      return arguments.length ? (startAngle = typeof _ === "function" ? _ : constant$5(+_), arc) : startAngle;
    };

    arc.endAngle = function(_) {
      return arguments.length ? (endAngle = typeof _ === "function" ? _ : constant$5(+_), arc) : endAngle;
    };

    arc.padAngle = function(_) {
      return arguments.length ? (padAngle = typeof _ === "function" ? _ : constant$5(+_), arc) : padAngle;
    };

    arc.context = function(_) {
      return arguments.length ? ((context = _ == null ? null : _), arc) : context;
    };

    return arc;
  }

  function sign(x) {
    return x < 0 ? -1 : 1;
  }

  // Calculate the slopes of the tangents (Hermite-type interpolation) based on
  // the following paper: Steffen, M. 1990. A Simple Method for Monotonic
  // Interpolation in One Dimension. Astronomy and Astrophysics, Vol. 239, NO.
  // NOV(II), P. 443, 1990.
  function slope3(that, x2, y2) {
    var h0 = that._x1 - that._x0,
        h1 = x2 - that._x1,
        s0 = (that._y1 - that._y0) / (h0 || h1 < 0 && -0),
        s1 = (y2 - that._y1) / (h1 || h0 < 0 && -0),
        p = (s0 * h1 + s1 * h0) / (h0 + h1);
    return (sign(s0) + sign(s1)) * Math.min(Math.abs(s0), Math.abs(s1), 0.5 * Math.abs(p)) || 0;
  }

  // Calculate a one-sided slope.
  function slope2(that, t) {
    var h = that._x1 - that._x0;
    return h ? (3 * (that._y1 - that._y0) / h - t) / 2 : t;
  }

  // According to https://en.wikipedia.org/wiki/Cubic_Hermite_spline#Representations
  // "you can express cubic Hermite interpolation in terms of cubic Bézier curves
  // with respect to the four values p0, p0 + m0 / 3, p1 - m1 / 3, p1".
  function point$5(that, t0, t1) {
    var x0 = that._x0,
        y0 = that._y0,
        x1 = that._x1,
        y1 = that._y1,
        dx = (x1 - x0) / 3;
    that._context.bezierCurveTo(x0 + dx, y0 + dx * t0, x1 - dx, y1 - dx * t1, x1, y1);
  }

  function MonotoneX(context) {
    this._context = context;
  }

  MonotoneX.prototype = {
    areaStart: function() {
      this._line = 0;
    },
    areaEnd: function() {
      this._line = NaN;
    },
    lineStart: function() {
      this._x0 = this._x1 =
      this._y0 = this._y1 =
      this._t0 = NaN;
      this._point = 0;
    },
    lineEnd: function() {
      switch (this._point) {
        case 2: this._context.lineTo(this._x1, this._y1); break;
        case 3: point$5(this, this._t0, slope2(this, this._t0)); break;
      }
      if (this._line || (this._line !== 0 && this._point === 1)) this._context.closePath();
      this._line = 1 - this._line;
    },
    point: function(x, y) {
      var t1 = NaN;

      x = +x, y = +y;
      if (x === this._x1 && y === this._y1) return; // Ignore coincident points.
      switch (this._point) {
        case 0: this._point = 1; this._line ? this._context.lineTo(x, y) : this._context.moveTo(x, y); break;
        case 1: this._point = 2; break;
        case 2: this._point = 3; point$5(this, slope2(this, t1 = slope3(this, x, y)), t1); break;
        default: point$5(this, this._t0, t1 = slope3(this, x, y)); break;
      }

      this._x0 = this._x1, this._x1 = x;
      this._y0 = this._y1, this._y1 = y;
      this._t0 = t1;
    }
  };

  function MonotoneY(context) {
    this._context = new ReflectContext(context);
  }

  (MonotoneY.prototype = Object.create(MonotoneX.prototype)).point = function(x, y) {
    MonotoneX.prototype.point.call(this, y, x);
  };

  function ReflectContext(context) {
    this._context = context;
  }

  ReflectContext.prototype = {
    moveTo: function(x, y) { this._context.moveTo(y, x); },
    closePath: function() { this._context.closePath(); },
    lineTo: function(x, y) { this._context.lineTo(y, x); },
    bezierCurveTo: function(x1, y1, x2, y2, x, y) { this._context.bezierCurveTo(y1, x1, y2, x2, y, x); }
  };

  var noop$1 = {value: function() {}};

  function dispatch() {
    for (var i = 0, n = arguments.length, _ = {}, t; i < n; ++i) {
      if (!(t = arguments[i] + "") || (t in _)) throw new Error("illegal type: " + t);
      _[t] = [];
    }
    return new Dispatch(_);
  }

  function Dispatch(_) {
    this._ = _;
  }

  function parseTypenames$1(typenames, types) {
    return typenames.trim().split(/^|\s+/).map(function(t) {
      var name = "", i = t.indexOf(".");
      if (i >= 0) name = t.slice(i + 1), t = t.slice(0, i);
      if (t && !types.hasOwnProperty(t)) throw new Error("unknown type: " + t);
      return {type: t, name: name};
    });
  }

  Dispatch.prototype = dispatch.prototype = {
    constructor: Dispatch,
    on: function(typename, callback) {
      var _ = this._,
          T = parseTypenames$1(typename + "", _),
          t,
          i = -1,
          n = T.length;

      // If no callback was specified, return the callback of the given type and name.
      if (arguments.length < 2) {
        while (++i < n) if ((t = (typename = T[i]).type) && (t = get(_[t], typename.name))) return t;
        return;
      }

      // If a type was specified, set the callback for the given type and name.
      // Otherwise, if a null callback was specified, remove callbacks of the given name.
      if (callback != null && typeof callback !== "function") throw new Error("invalid callback: " + callback);
      while (++i < n) {
        if (t = (typename = T[i]).type) _[t] = set$1(_[t], typename.name, callback);
        else if (callback == null) for (t in _) _[t] = set$1(_[t], typename.name, null);
      }

      return this;
    },
    copy: function() {
      var copy = {}, _ = this._;
      for (var t in _) copy[t] = _[t].slice();
      return new Dispatch(copy);
    },
    call: function(type, that) {
      if ((n = arguments.length - 2) > 0) for (var args = new Array(n), i = 0, n, t; i < n; ++i) args[i] = arguments[i + 2];
      if (!this._.hasOwnProperty(type)) throw new Error("unknown type: " + type);
      for (t = this._[type], i = 0, n = t.length; i < n; ++i) t[i].value.apply(that, args);
    },
    apply: function(type, that, args) {
      if (!this._.hasOwnProperty(type)) throw new Error("unknown type: " + type);
      for (var t = this._[type], i = 0, n = t.length; i < n; ++i) t[i].value.apply(that, args);
    }
  };

  function get(type, name) {
    for (var i = 0, n = type.length, c; i < n; ++i) {
      if ((c = type[i]).name === name) {
        return c.value;
      }
    }
  }

  function set$1(type, name, callback) {
    for (var i = 0, n = type.length; i < n; ++i) {
      if (type[i].name === name) {
        type[i] = noop$1, type = type.slice(0, i).concat(type.slice(i + 1));
        break;
      }
    }
    if (callback != null) type.push({name: name, value: callback});
    return type;
  }

  var frame = 0, // is an animation frame pending?
      timeout = 0, // is a timeout pending?
      interval = 0, // are any timers active?
      pokeDelay = 1000, // how frequently we check for clock skew
      taskHead,
      taskTail,
      clockLast = 0,
      clockNow = 0,
      clockSkew = 0,
      clock = typeof performance === "object" && performance.now ? performance : Date,
      setFrame = typeof window === "object" && window.requestAnimationFrame ? window.requestAnimationFrame.bind(window) : function(f) { setTimeout(f, 17); };

  function now() {
    return clockNow || (setFrame(clearNow), clockNow = clock.now() + clockSkew);
  }

  function clearNow() {
    clockNow = 0;
  }

  function Timer() {
    this._call =
    this._time =
    this._next = null;
  }

  Timer.prototype = timer.prototype = {
    constructor: Timer,
    restart: function(callback, delay, time) {
      if (typeof callback !== "function") throw new TypeError("callback is not a function");
      time = (time == null ? now() : +time) + (delay == null ? 0 : +delay);
      if (!this._next && taskTail !== this) {
        if (taskTail) taskTail._next = this;
        else taskHead = this;
        taskTail = this;
      }
      this._call = callback;
      this._time = time;
      sleep();
    },
    stop: function() {
      if (this._call) {
        this._call = null;
        this._time = Infinity;
        sleep();
      }
    }
  };

  function timer(callback, delay, time) {
    var t = new Timer;
    t.restart(callback, delay, time);
    return t;
  }

  function timerFlush() {
    now(); // Get the current time, if not already set.
    ++frame; // Pretend we’ve set an alarm, if we haven’t already.
    var t = taskHead, e;
    while (t) {
      if ((e = clockNow - t._time) >= 0) t._call.call(null, e);
      t = t._next;
    }
    --frame;
  }

  function wake() {
    clockNow = (clockLast = clock.now()) + clockSkew;
    frame = timeout = 0;
    try {
      timerFlush();
    } finally {
      frame = 0;
      nap();
      clockNow = 0;
    }
  }

  function poke() {
    var now = clock.now(), delay = now - clockLast;
    if (delay > pokeDelay) clockSkew -= delay, clockLast = now;
  }

  function nap() {
    var t0, t1 = taskHead, t2, time = Infinity;
    while (t1) {
      if (t1._call) {
        if (time > t1._time) time = t1._time;
        t0 = t1, t1 = t1._next;
      } else {
        t2 = t1._next, t1._next = null;
        t1 = t0 ? t0._next = t2 : taskHead = t2;
      }
    }
    taskTail = t0;
    sleep(time);
  }

  function sleep(time) {
    if (frame) return; // Soonest alarm already set, or will be.
    if (timeout) timeout = clearTimeout(timeout);
    var delay = time - clockNow; // Strictly less than if we recomputed clockNow.
    if (delay > 24) {
      if (time < Infinity) timeout = setTimeout(wake, time - clock.now() - clockSkew);
      if (interval) interval = clearInterval(interval);
    } else {
      if (!interval) clockLast = clock.now(), interval = setInterval(poke, pokeDelay);
      frame = 1, setFrame(wake);
    }
  }

  function timeout$1(callback, delay, time) {
    var t = new Timer;
    delay = delay == null ? 0 : +delay;
    t.restart(function(elapsed) {
      t.stop();
      callback(elapsed + delay);
    }, delay, time);
    return t;
  }

  var emptyOn = dispatch("start", "end", "interrupt");
  var emptyTween = [];

  var CREATED = 0;
  var SCHEDULED = 1;
  var STARTING = 2;
  var STARTED = 3;
  var RUNNING = 4;
  var ENDING = 5;
  var ENDED = 6;

  function schedule(node, name, id, index, group, timing) {
    var schedules = node.__transition;
    if (!schedules) node.__transition = {};
    else if (id in schedules) return;
    create$1(node, id, {
      name: name,
      index: index, // For context during callback.
      group: group, // For context during callback.
      on: emptyOn,
      tween: emptyTween,
      time: timing.time,
      delay: timing.delay,
      duration: timing.duration,
      ease: timing.ease,
      timer: null,
      state: CREATED
    });
  }

  function init(node, id) {
    var schedule = get$1(node, id);
    if (schedule.state > CREATED) throw new Error("too late; already scheduled");
    return schedule;
  }

  function set$2(node, id) {
    var schedule = get$1(node, id);
    if (schedule.state > STARTING) throw new Error("too late; already started");
    return schedule;
  }

  function get$1(node, id) {
    var schedule = node.__transition;
    if (!schedule || !(schedule = schedule[id])) throw new Error("transition not found");
    return schedule;
  }

  function create$1(node, id, self) {
    var schedules = node.__transition,
        tween;

    // Initialize the self timer when the transition is created.
    // Note the actual delay is not known until the first callback!
    schedules[id] = self;
    self.timer = timer(schedule, 0, self.time);

    function schedule(elapsed) {
      self.state = SCHEDULED;
      self.timer.restart(start, self.delay, self.time);

      // If the elapsed delay is less than our first sleep, start immediately.
      if (self.delay <= elapsed) start(elapsed - self.delay);
    }

    function start(elapsed) {
      var i, j, n, o;

      // If the state is not SCHEDULED, then we previously errored on start.
      if (self.state !== SCHEDULED) return stop();

      for (i in schedules) {
        o = schedules[i];
        if (o.name !== self.name) continue;

        // While this element already has a starting transition during this frame,
        // defer starting an interrupting transition until that transition has a
        // chance to tick (and possibly end); see d3/d3-transition#54!
        if (o.state === STARTED) return timeout$1(start);

        // Interrupt the active transition, if any.
        // Dispatch the interrupt event.
        if (o.state === RUNNING) {
          o.state = ENDED;
          o.timer.stop();
          o.on.call("interrupt", node, node.__data__, o.index, o.group);
          delete schedules[i];
        }

        // Cancel any pre-empted transitions. No interrupt event is dispatched
        // because the cancelled transitions never started. Note that this also
        // removes this transition from the pending list!
        else if (+i < id) {
          o.state = ENDED;
          o.timer.stop();
          delete schedules[i];
        }
      }

      // Defer the first tick to end of the current frame; see d3/d3#1576.
      // Note the transition may be canceled after start and before the first tick!
      // Note this must be scheduled before the start event; see d3/d3-transition#16!
      // Assuming this is successful, subsequent callbacks go straight to tick.
      timeout$1(function() {
        if (self.state === STARTED) {
          self.state = RUNNING;
          self.timer.restart(tick, self.delay, self.time);
          tick(elapsed);
        }
      });

      // Dispatch the start event.
      // Note this must be done before the tween are initialized.
      self.state = STARTING;
      self.on.call("start", node, node.__data__, self.index, self.group);
      if (self.state !== STARTING) return; // interrupted
      self.state = STARTED;

      // Initialize the tween, deleting null tween.
      tween = new Array(n = self.tween.length);
      for (i = 0, j = -1; i < n; ++i) {
        if (o = self.tween[i].value.call(node, node.__data__, self.index, self.group)) {
          tween[++j] = o;
        }
      }
      tween.length = j + 1;
    }

    function tick(elapsed) {
      var t = elapsed < self.duration ? self.ease.call(null, elapsed / self.duration) : (self.timer.restart(stop), self.state = ENDING, 1),
          i = -1,
          n = tween.length;

      while (++i < n) {
        tween[i].call(null, t);
      }

      // Dispatch the end event.
      if (self.state === ENDING) {
        self.on.call("end", node, node.__data__, self.index, self.group);
        stop();
      }
    }

    function stop() {
      self.state = ENDED;
      self.timer.stop();
      delete schedules[id];
      for (var i in schedules) return; // eslint-disable-line no-unused-vars
      delete node.__transition;
    }
  }

  function interrupt(node, name) {
    var schedules = node.__transition,
        schedule$$1,
        active,
        empty = true,
        i;

    if (!schedules) return;

    name = name == null ? null : name + "";

    for (i in schedules) {
      if ((schedule$$1 = schedules[i]).name !== name) { empty = false; continue; }
      active = schedule$$1.state > STARTING && schedule$$1.state < ENDING;
      schedule$$1.state = ENDED;
      schedule$$1.timer.stop();
      if (active) schedule$$1.on.call("interrupt", node, node.__data__, schedule$$1.index, schedule$$1.group);
      delete schedules[i];
    }

    if (empty) delete node.__transition;
  }

  function selection_interrupt(name) {
    return this.each(function() {
      interrupt(this, name);
    });
  }

  function tweenRemove(id, name) {
    var tween0, tween1;
    return function() {
      var schedule$$1 = set$2(this, id),
          tween = schedule$$1.tween;

      // If this node shared tween with the previous node,
      // just assign the updated shared tween and we’re done!
      // Otherwise, copy-on-write.
      if (tween !== tween0) {
        tween1 = tween0 = tween;
        for (var i = 0, n = tween1.length; i < n; ++i) {
          if (tween1[i].name === name) {
            tween1 = tween1.slice();
            tween1.splice(i, 1);
            break;
          }
        }
      }

      schedule$$1.tween = tween1;
    };
  }

  function tweenFunction(id, name, value) {
    var tween0, tween1;
    if (typeof value !== "function") throw new Error;
    return function() {
      var schedule$$1 = set$2(this, id),
          tween = schedule$$1.tween;

      // If this node shared tween with the previous node,
      // just assign the updated shared tween and we’re done!
      // Otherwise, copy-on-write.
      if (tween !== tween0) {
        tween1 = (tween0 = tween).slice();
        for (var t = {name: name, value: value}, i = 0, n = tween1.length; i < n; ++i) {
          if (tween1[i].name === name) {
            tween1[i] = t;
            break;
          }
        }
        if (i === n) tween1.push(t);
      }

      schedule$$1.tween = tween1;
    };
  }

  function transition_tween(name, value) {
    var id = this._id;

    name += "";

    if (arguments.length < 2) {
      var tween = get$1(this.node(), id).tween;
      for (var i = 0, n = tween.length, t; i < n; ++i) {
        if ((t = tween[i]).name === name) {
          return t.value;
        }
      }
      return null;
    }

    return this.each((value == null ? tweenRemove : tweenFunction)(id, name, value));
  }

  function tweenValue(transition, name, value) {
    var id = transition._id;

    transition.each(function() {
      var schedule$$1 = set$2(this, id);
      (schedule$$1.value || (schedule$$1.value = {}))[name] = value.apply(this, arguments);
    });

    return function(node) {
      return get$1(node, id).value[name];
    };
  }

  function interpolate(a, b) {
    var c;
    return (typeof b === "number" ? interpolateNumber
        : b instanceof color ? interpolateRgb
        : (c = color(b)) ? (b = c, interpolateRgb)
        : interpolateString)(a, b);
  }

  function attrRemove$1(name) {
    return function() {
      this.removeAttribute(name);
    };
  }

  function attrRemoveNS$1(fullname) {
    return function() {
      this.removeAttributeNS(fullname.space, fullname.local);
    };
  }

  function attrConstant$1(name, interpolate$$1, value1) {
    var value00,
        interpolate0;
    return function() {
      var value0 = this.getAttribute(name);
      return value0 === value1 ? null
          : value0 === value00 ? interpolate0
          : interpolate0 = interpolate$$1(value00 = value0, value1);
    };
  }

  function attrConstantNS$1(fullname, interpolate$$1, value1) {
    var value00,
        interpolate0;
    return function() {
      var value0 = this.getAttributeNS(fullname.space, fullname.local);
      return value0 === value1 ? null
          : value0 === value00 ? interpolate0
          : interpolate0 = interpolate$$1(value00 = value0, value1);
    };
  }

  function attrFunction$1(name, interpolate$$1, value) {
    var value00,
        value10,
        interpolate0;
    return function() {
      var value0, value1 = value(this);
      if (value1 == null) return void this.removeAttribute(name);
      value0 = this.getAttribute(name);
      return value0 === value1 ? null
          : value0 === value00 && value1 === value10 ? interpolate0
          : interpolate0 = interpolate$$1(value00 = value0, value10 = value1);
    };
  }

  function attrFunctionNS$1(fullname, interpolate$$1, value) {
    var value00,
        value10,
        interpolate0;
    return function() {
      var value0, value1 = value(this);
      if (value1 == null) return void this.removeAttributeNS(fullname.space, fullname.local);
      value0 = this.getAttributeNS(fullname.space, fullname.local);
      return value0 === value1 ? null
          : value0 === value00 && value1 === value10 ? interpolate0
          : interpolate0 = interpolate$$1(value00 = value0, value10 = value1);
    };
  }

  function transition_attr(name, value) {
    var fullname = namespace(name), i = fullname === "transform" ? interpolateTransformSvg : interpolate;
    return this.attrTween(name, typeof value === "function"
        ? (fullname.local ? attrFunctionNS$1 : attrFunction$1)(fullname, i, tweenValue(this, "attr." + name, value))
        : value == null ? (fullname.local ? attrRemoveNS$1 : attrRemove$1)(fullname)
        : (fullname.local ? attrConstantNS$1 : attrConstant$1)(fullname, i, value + ""));
  }

  function attrTweenNS(fullname, value) {
    function tween() {
      var node = this, i = value.apply(node, arguments);
      return i && function(t) {
        node.setAttributeNS(fullname.space, fullname.local, i(t));
      };
    }
    tween._value = value;
    return tween;
  }

  function attrTween(name, value) {
    function tween() {
      var node = this, i = value.apply(node, arguments);
      return i && function(t) {
        node.setAttribute(name, i(t));
      };
    }
    tween._value = value;
    return tween;
  }

  function transition_attrTween(name, value) {
    var key = "attr." + name;
    if (arguments.length < 2) return (key = this.tween(key)) && key._value;
    if (value == null) return this.tween(key, null);
    if (typeof value !== "function") throw new Error;
    var fullname = namespace(name);
    return this.tween(key, (fullname.local ? attrTweenNS : attrTween)(fullname, value));
  }

  function delayFunction(id, value) {
    return function() {
      init(this, id).delay = +value.apply(this, arguments);
    };
  }

  function delayConstant(id, value) {
    return value = +value, function() {
      init(this, id).delay = value;
    };
  }

  function transition_delay(value) {
    var id = this._id;

    return arguments.length
        ? this.each((typeof value === "function"
            ? delayFunction
            : delayConstant)(id, value))
        : get$1(this.node(), id).delay;
  }

  function durationFunction(id, value) {
    return function() {
      set$2(this, id).duration = +value.apply(this, arguments);
    };
  }

  function durationConstant(id, value) {
    return value = +value, function() {
      set$2(this, id).duration = value;
    };
  }

  function transition_duration(value) {
    var id = this._id;

    return arguments.length
        ? this.each((typeof value === "function"
            ? durationFunction
            : durationConstant)(id, value))
        : get$1(this.node(), id).duration;
  }

  function easeConstant(id, value) {
    if (typeof value !== "function") throw new Error;
    return function() {
      set$2(this, id).ease = value;
    };
  }

  function transition_ease(value) {
    var id = this._id;

    return arguments.length
        ? this.each(easeConstant(id, value))
        : get$1(this.node(), id).ease;
  }

  function transition_filter(match) {
    if (typeof match !== "function") match = matcher$1(match);

    for (var groups = this._groups, m = groups.length, subgroups = new Array(m), j = 0; j < m; ++j) {
      for (var group = groups[j], n = group.length, subgroup = subgroups[j] = [], node, i = 0; i < n; ++i) {
        if ((node = group[i]) && match.call(node, node.__data__, i, group)) {
          subgroup.push(node);
        }
      }
    }

    return new Transition(subgroups, this._parents, this._name, this._id);
  }

  function transition_merge(transition$$1) {
    if (transition$$1._id !== this._id) throw new Error;

    for (var groups0 = this._groups, groups1 = transition$$1._groups, m0 = groups0.length, m1 = groups1.length, m = Math.min(m0, m1), merges = new Array(m0), j = 0; j < m; ++j) {
      for (var group0 = groups0[j], group1 = groups1[j], n = group0.length, merge = merges[j] = new Array(n), node, i = 0; i < n; ++i) {
        if (node = group0[i] || group1[i]) {
          merge[i] = node;
        }
      }
    }

    for (; j < m0; ++j) {
      merges[j] = groups0[j];
    }

    return new Transition(merges, this._parents, this._name, this._id);
  }

  function start(name) {
    return (name + "").trim().split(/^|\s+/).every(function(t) {
      var i = t.indexOf(".");
      if (i >= 0) t = t.slice(0, i);
      return !t || t === "start";
    });
  }

  function onFunction(id, name, listener) {
    var on0, on1, sit = start(name) ? init : set$2;
    return function() {
      var schedule$$1 = sit(this, id),
          on = schedule$$1.on;

      // If this node shared a dispatch with the previous node,
      // just assign the updated shared dispatch and we’re done!
      // Otherwise, copy-on-write.
      if (on !== on0) (on1 = (on0 = on).copy()).on(name, listener);

      schedule$$1.on = on1;
    };
  }

  function transition_on(name, listener) {
    var id = this._id;

    return arguments.length < 2
        ? get$1(this.node(), id).on.on(name)
        : this.each(onFunction(id, name, listener));
  }

  function removeFunction(id) {
    return function() {
      var parent = this.parentNode;
      for (var i in this.__transition) if (+i !== id) return;
      if (parent) parent.removeChild(this);
    };
  }

  function transition_remove() {
    return this.on("end.remove", removeFunction(this._id));
  }

  function transition_select(select$$1) {
    var name = this._name,
        id = this._id;

    if (typeof select$$1 !== "function") select$$1 = selector(select$$1);

    for (var groups = this._groups, m = groups.length, subgroups = new Array(m), j = 0; j < m; ++j) {
      for (var group = groups[j], n = group.length, subgroup = subgroups[j] = new Array(n), node, subnode, i = 0; i < n; ++i) {
        if ((node = group[i]) && (subnode = select$$1.call(node, node.__data__, i, group))) {
          if ("__data__" in node) subnode.__data__ = node.__data__;
          subgroup[i] = subnode;
          schedule(subgroup[i], name, id, i, subgroup, get$1(node, id));
        }
      }
    }

    return new Transition(subgroups, this._parents, name, id);
  }

  function transition_selectAll(select$$1) {
    var name = this._name,
        id = this._id;

    if (typeof select$$1 !== "function") select$$1 = selectorAll(select$$1);

    for (var groups = this._groups, m = groups.length, subgroups = [], parents = [], j = 0; j < m; ++j) {
      for (var group = groups[j], n = group.length, node, i = 0; i < n; ++i) {
        if (node = group[i]) {
          for (var children = select$$1.call(node, node.__data__, i, group), child, inherit = get$1(node, id), k = 0, l = children.length; k < l; ++k) {
            if (child = children[k]) {
              schedule(child, name, id, k, children, inherit);
            }
          }
          subgroups.push(children);
          parents.push(node);
        }
      }
    }

    return new Transition(subgroups, parents, name, id);
  }

  var Selection$1 = selection.prototype.constructor;

  function transition_selection() {
    return new Selection$1(this._groups, this._parents);
  }

  function styleRemove$1(name, interpolate$$1) {
    var value00,
        value10,
        interpolate0;
    return function() {
      var value0 = styleValue(this, name),
          value1 = (this.style.removeProperty(name), styleValue(this, name));
      return value0 === value1 ? null
          : value0 === value00 && value1 === value10 ? interpolate0
          : interpolate0 = interpolate$$1(value00 = value0, value10 = value1);
    };
  }

  function styleRemoveEnd(name) {
    return function() {
      this.style.removeProperty(name);
    };
  }

  function styleConstant$1(name, interpolate$$1, value1) {
    var value00,
        interpolate0;
    return function() {
      var value0 = styleValue(this, name);
      return value0 === value1 ? null
          : value0 === value00 ? interpolate0
          : interpolate0 = interpolate$$1(value00 = value0, value1);
    };
  }

  function styleFunction$1(name, interpolate$$1, value) {
    var value00,
        value10,
        interpolate0;
    return function() {
      var value0 = styleValue(this, name),
          value1 = value(this);
      if (value1 == null) value1 = (this.style.removeProperty(name), styleValue(this, name));
      return value0 === value1 ? null
          : value0 === value00 && value1 === value10 ? interpolate0
          : interpolate0 = interpolate$$1(value00 = value0, value10 = value1);
    };
  }

  function transition_style(name, value, priority) {
    var i = (name += "") === "transform" ? interpolateTransformCss : interpolate;
    return value == null ? this
            .styleTween(name, styleRemove$1(name, i))
            .on("end.style." + name, styleRemoveEnd(name))
        : this.styleTween(name, typeof value === "function"
            ? styleFunction$1(name, i, tweenValue(this, "style." + name, value))
            : styleConstant$1(name, i, value + ""), priority);
  }

  function styleTween(name, value, priority) {
    function tween() {
      var node = this, i = value.apply(node, arguments);
      return i && function(t) {
        node.style.setProperty(name, i(t), priority);
      };
    }
    tween._value = value;
    return tween;
  }

  function transition_styleTween(name, value, priority) {
    var key = "style." + (name += "");
    if (arguments.length < 2) return (key = this.tween(key)) && key._value;
    if (value == null) return this.tween(key, null);
    if (typeof value !== "function") throw new Error;
    return this.tween(key, styleTween(name, value, priority == null ? "" : priority));
  }

  function textConstant$1(value) {
    return function() {
      this.textContent = value;
    };
  }

  function textFunction$1(value) {
    return function() {
      var value1 = value(this);
      this.textContent = value1 == null ? "" : value1;
    };
  }

  function transition_text(value) {
    return this.tween("text", typeof value === "function"
        ? textFunction$1(tweenValue(this, "text", value))
        : textConstant$1(value == null ? "" : value + ""));
  }

  function transition_transition() {
    var name = this._name,
        id0 = this._id,
        id1 = newId();

    for (var groups = this._groups, m = groups.length, j = 0; j < m; ++j) {
      for (var group = groups[j], n = group.length, node, i = 0; i < n; ++i) {
        if (node = group[i]) {
          var inherit = get$1(node, id0);
          schedule(node, name, id1, i, group, {
            time: inherit.time + inherit.delay + inherit.duration,
            delay: 0,
            duration: inherit.duration,
            ease: inherit.ease
          });
        }
      }
    }

    return new Transition(groups, this._parents, name, id1);
  }

  var id = 0;

  function Transition(groups, parents, name, id) {
    this._groups = groups;
    this._parents = parents;
    this._name = name;
    this._id = id;
  }

  function transition(name) {
    return selection().transition(name);
  }

  function newId() {
    return ++id;
  }

  var selection_prototype = selection.prototype;

  Transition.prototype = transition.prototype = {
    constructor: Transition,
    select: transition_select,
    selectAll: transition_selectAll,
    filter: transition_filter,
    merge: transition_merge,
    selection: transition_selection,
    transition: transition_transition,
    call: selection_prototype.call,
    nodes: selection_prototype.nodes,
    node: selection_prototype.node,
    size: selection_prototype.size,
    empty: selection_prototype.empty,
    each: selection_prototype.each,
    on: transition_on,
    attr: transition_attr,
    attrTween: transition_attrTween,
    style: transition_style,
    styleTween: transition_styleTween,
    text: transition_text,
    remove: transition_remove,
    tween: transition_tween,
    delay: transition_delay,
    duration: transition_duration,
    ease: transition_ease
  };

  function cubicInOut(t) {
    return ((t *= 2) <= 1 ? t * t * t : (t -= 2) * t * t + 2) / 2;
  }

  var pi$2 = Math.PI;

  var tau$2 = 2 * Math.PI;

  var defaultTiming = {
    time: null, // Set on use.
    delay: 0,
    duration: 250,
    ease: cubicInOut
  };

  function inherit(node, id) {
    var timing;
    while (!(timing = node.__transition) || !(timing = timing[id])) {
      if (!(node = node.parentNode)) {
        return defaultTiming.time = now(), defaultTiming;
      }
    }
    return timing;
  }

  function selection_transition(name) {
    var id,
        timing;

    if (name instanceof Transition) {
      id = name._id, name = name._name;
    } else {
      id = newId(), (timing = defaultTiming).time = now(), name = name == null ? null : name + "";
    }

    for (var groups = this._groups, m = groups.length, j = 0; j < m; ++j) {
      for (var group = groups[j], n = group.length, node, i = 0; i < n; ++i) {
        if (node = group[i]) {
          schedule(node, name, id, i, group, timing || inherit(node, id));
        }
      }
    }

    return new Transition(groups, this._parents, name, id);
  }

  selection.prototype.interrupt = selection_interrupt;
  selection.prototype.transition = selection_transition;

  var commonjsGlobal = typeof window !== 'undefined' ? window : typeof global !== 'undefined' ? global : typeof self !== 'undefined' ? self : {};

  function unwrapExports (x) {
  	return x && x.__esModule && Object.prototype.hasOwnProperty.call(x, 'default') ? x['default'] : x;
  }

  function createCommonjsModule(fn, module) {
  	return module = { exports: {} }, fn(module, module.exports), module.exports;
  }

  var kapsule_min = createCommonjsModule(function (module, exports) {
  !function(n,t){module.exports=t();}("undefined"!=typeof self?self:commonjsGlobal,function(){return function(n){var t={};function e(r){if(t[r])return t[r].exports;var o=t[r]={i:r,l:!1,exports:{}};return n[r].call(o.exports,o,o.exports,e),o.l=!0,o.exports}return e.m=n,e.c=t,e.d=function(n,t,r){e.o(n,t)||Object.defineProperty(n,t,{configurable:!1,enumerable:!0,get:r});},e.n=function(n){var t=n&&n.__esModule?function(){return n.default}:function(){return n};return e.d(t,"a",t),t},e.o=function(n,t){return Object.prototype.hasOwnProperty.call(n,t)},e.p="",e(e.s=0)}([function(n,t,e){var r,o,i;u=function(n,t,e){Object.defineProperty(t,"__esModule",{value:!0}),t.default=function(n){var t=n.stateInit,e=void 0===t?function(){return {}}:t,r=n.props,a=void 0===r?{}:r,f=n.methods,l=void 0===f?{}:f,c=n.aliases,s=void 0===c?{}:c,d=n.init,p=void 0===d?function(){}:d,v=n.update,h=void 0===v?function(){}:v,y=Object.keys(a).map(function(n){return new u(n,a[n])});return function(){var n=arguments.length>0&&void 0!==arguments[0]?arguments[0]:{},t=Object.assign({},e instanceof Function?e():e,{initialised:!1});function r(t){return u(t,n),a(),r}var u=function(n,e){p.call(r,n,t,e),t.initialised=!0;},a=(0, o.default)(function(){t.initialised&&h.call(r,t);},1);return y.forEach(function(n){r[n.name]=function(n){var e=arguments.length>1&&void 0!==arguments[1]&&arguments[1],o=arguments.length>2&&void 0!==arguments[2]?arguments[2]:function(n,t){};return function(i){return arguments.length?(t[n]=i,o.call(r,i,t),e&&a(),r):t[n]}}(n.name,n.triggerUpdate,n.onChange);}),Object.keys(l).forEach(function(n){r[n]=function(){for(var e,o=arguments.length,i=Array(o),u=0;u<o;u++)i[u]=arguments[u];return (e=l[n]).call.apply(e,[r,t].concat(i))};}),Object.entries(s).forEach(function(n){var t=i(n,2),e=t[0],o=t[1];return r[e]=r[o]}),r.resetProps=function(){return y.forEach(function(n){r[n.name](n.defaultVal);}),r},r.resetProps(),t._rerender=a,r}};var r,o=(r=e,r&&r.__esModule?r:{default:r});var i=function(){return function(n,t){if(Array.isArray(n))return n;if(Symbol.iterator in Object(n))return function(n,t){var e=[],r=!0,o=!1,i=void 0;try{for(var u,a=n[Symbol.iterator]();!(r=(u=a.next()).done)&&(e.push(u.value),!t||e.length!==t);r=!0);}catch(n){o=!0,i=n;}finally{try{!r&&a.return&&a.return();}finally{if(o)throw i}}return e}(n,t);throw new TypeError("Invalid attempt to destructure non-iterable instance")}}();var u=function n(t,e){var r=e.default,o=void 0===r?null:r,i=e.triggerUpdate,u=void 0===i||i,a=e.onChange,f=void 0===a?function(n,t){}:a;!function(n,t){if(!(n instanceof t))throw new TypeError("Cannot call a class as a function")}(this,n),this.name=t,this.defaultVal=o,this.triggerUpdate=u,this.onChange=f;};n.exports=t.default;},o=[n,t,e(1)],void 0===(i="function"==typeof(r=u)?r.apply(t,o):r)||(n.exports=i);var u;},function(n,t){n.exports=function(n,t,e){var r,o,i,u,a;null==t&&(t=100);function f(){var l=Date.now()-u;l<t&&l>=0?r=setTimeout(f,t-l):(r=null,e||(a=n.apply(i,o),i=o=null));}var l=function(){i=this,o=arguments,u=Date.now();var l=e&&!r;return r||(r=setTimeout(f,t)),l&&(a=n.apply(i,o),i=o=null),a};return l.clear=function(){r&&(clearTimeout(r),r=null);},l.flush=function(){r&&(a=n.apply(i,o),i=o=null,clearTimeout(r),r=null);},l};}])});
  });

  var Kapsule = unwrapExports(kapsule_min);
  var kapsule_min_1 = kapsule_min.Kapsule;

  var accessor_min = createCommonjsModule(function (module, exports) {
  !function(e,t){module.exports=t();}(commonjsGlobal,function(){return function(e){function t(o){if(n[o])return n[o].exports;var r=n[o]={i:o,l:!1,exports:{}};return e[o].call(r.exports,r,r.exports,t),r.l=!0,r.exports}var n={};return t.m=e,t.c=n,t.d=function(e,n,o){t.o(e,n)||Object.defineProperty(e,n,{configurable:!1,enumerable:!0,get:o});},t.n=function(e){var n=e&&e.__esModule?function(){return e.default}:function(){return e};return t.d(n,"a",n),n},t.o=function(e,t){return Object.prototype.hasOwnProperty.call(e,t)},t.p="",t(t.s=0)}([function(e,t,n){var o,r,u;!function(n,c){r=[e,t],void 0!==(u="function"==typeof(o=c)?o.apply(t,r):o)&&(e.exports=u);}(0,function(e,t){Object.defineProperty(t,"__esModule",{value:!0}),t.default=function(e){return e instanceof Function?e:"string"==typeof e?function(t){return t[e]}:function(t){return e}},e.exports=t.default;});}])});
  });

  var accessorFn = unwrapExports(accessor_min);
  var accessor_min_1 = accessor_min.accessorFn;

  function styleInject(css, ref) {
    if ( ref === void 0 ) ref = {};
    var insertAt = ref.insertAt;

    if (!css || typeof document === 'undefined') { return; }

    var head = document.head || document.getElementsByTagName('head')[0];
    var style = document.createElement('style');
    style.type = 'text/css';

    if (insertAt === 'top') {
      if (head.firstChild) {
        head.insertBefore(style, head.firstChild);
      } else {
        head.appendChild(style);
      }
    } else {
      head.appendChild(style);
    }

    if (style.styleSheet) {
      style.styleSheet.cssText = css;
    } else {
      style.appendChild(document.createTextNode(css));
    }
  }

  var css = ".sunburst-viz .slice path {\n  cursor: pointer;\n}\n\n.sunburst-viz text {\n  font-family: Sans-serif;\n  font-size: 12px;\n  dominant-baseline: middle;\n  text-anchor: middle;\n  pointer-events: none;\n  fill: #222;\n}\n\n.sunburst-viz text .text-contour {\n  fill: none;\n  stroke: white;\n  stroke-width: 5;\n  stroke-linejoin: 'round';\n}\n\n.sunburst-viz .main-arc {\n  stroke: white;\n  stroke-width: 1px;\n  transition: opacity .4s;\n}\n\n.sunburst-viz .main-arc:hover {\n  opacity: 0.85;\n  transition: opacity .05s;\n}\n\n.sunburst-viz .hidden-arc {\n  fill: none;\n}\n\n.sunburst-tooltip {\n  display: none;\n  position: absolute;\n  max-width: 320px;\n  margin-top: 20px;\n  margin-left: 8px;\n  padding: 5px;\n  border-radius: 3px;\n  font: 12px sans-serif;\n  color: #eee;\n  background: rgba(0,0,140,0.7);\n  pointer-events: none;\n}\n\n.sunburst-tooltip .tooltip-title {\n  font-weight: bold;\n  text-align: center;\n}\n";
  styleInject(css);

  var TRANSITION_DURATION = 750;
  var CHAR_PX = 6;

  var sunburst = Kapsule({

    props: {
      width: { default: window.innerWidth },
      height: { default: window.innerHeight },
      data: { onChange: function onChange() {
          this._parseData();
        } },
      children: { default: 'children', onChange: function onChange() {
          this._parseData();
        } },
      sort: { onChange: function onChange() {
          this._parseData();
        } },
      label: { default: function _default(d) {
          return d.name;
        } },
      size: {
        default: 'value',
        onChange: function onChange() {
          this._parseData();
        }
      },
      color: { default: function _default(d) {
          return 'lightgrey';
        } },
      minSliceAngle: { default: .2 },
      showLabels: { default: true },
      tooltipContent: { default: function _default(d) {
          return '';
        }, triggerUpdate: false },
      focusOnNode: {
        onChange: function onChange(d, state) {
          if (d && state.initialised) {
            moveStackToFront(d);
          }

          function moveStackToFront(elD) {
            state.svg.selectAll('.slice').filter(function (d) {
              return d === elD;
            }).each(function (d) {
              this.parentNode.appendChild(this);
              if (d.parent) {
                moveStackToFront(d.parent);
              }
            });
          }
        }
      }
    },

    methods: {
      _parseData: function _parseData(state) {
        if (state.data) {
          var hierData = hierarchy(state.data, accessorFn(state.children)).sum(accessorFn(state.size));

          if (state.sort) {
            hierData.sort(state.sort);
          }

          d3Partition().padding(0)(hierData);

          hierData.descendants().forEach(function (d, i) {
            return d.id = i;
          }); // Mark each node with a unique ID

          state.layoutData = hierData.descendants();
        }
      }
    },

    init: function init(domNode, state) {
      var _this = this;

      state.chartId = Math.round(Math.random() * 1e12); // Unique ID for DOM elems

      state.radiusScale = sqrt();
      state.angleScale = linear$1().domain([0, 10]) // For initial build-in animation
      .range([0, 2 * Math.PI]).clamp(true);

      state.arc = d3Arc().startAngle(function (d) {
        return state.angleScale(d.x0);
      }).endAngle(function (d) {
        return state.angleScale(d.x1);
      }).innerRadius(function (d) {
        return Math.max(0, state.radiusScale(d.y0));
      }).outerRadius(function (d) {
        return Math.max(0, state.radiusScale(d.y1));
      });

      var el = select(domNode).append('div').attr('class', 'sunburst-viz');

      state.svg = el.append('svg');
      state.canvas = state.svg.append('g');

      // tooltips
      state.tooltip = select('body').append('div').attr('class', 'sunburst-tooltip');

      // tooltip cleanup on unmount
      domNode.addEventListener('DOMNodeRemoved', function (e) {
        if (e.target === this) {
          state.tooltip.remove();
        }
      });

      state.canvas.on('mousemove', function () {
        state.tooltip.style('left', event.pageX + 'px').style('top', event.pageY + 'px');
      });

      // Reset focus by clicking on canvas
      state.svg.on('click', function () {
        return _this.focusOnNode(null);
      });
    },

    update: function update(state) {
      var _this2 = this;

      var maxRadius = Math.min(state.width, state.height) / 2;
      state.radiusScale.range([maxRadius * .1, maxRadius]);

      state.svg.style('width', state.width + 'px').style('height', state.height + 'px').attr('viewBox', -state.width / 2 + ' ' + -state.height / 2 + ' ' + state.width + ' ' + state.height);

      if (!state.layoutData) return;

      var focusD = state.focusOnNode || { x0: 0, x1: 1, y0: 0, y1: 1 };

      var slice = state.canvas.selectAll('.slice').data(state.layoutData.filter(function (d) {
        return (// Show only slices with a large enough angle
          d.x1 >= focusD.x0 && d.x0 <= focusD.x1 && (d.x1 - d.x0) / (focusD.x1 - focusD.x0) > state.minSliceAngle / 360
        );
      }), function (d) {
        return d.id;
      });

      var nameOf = accessorFn(state.label);
      var colorOf = accessorFn(state.color);
      var transition$$1 = transition().duration(TRANSITION_DURATION);

      // Apply zoom
      state.svg.transition(transition$$1).tween('scale', function () {
        var xd = interpolateValue(state.angleScale.domain(), [focusD.x0, focusD.x1]);
        var yd = interpolateValue(state.radiusScale.domain(), [focusD.y0, 1]);
        return function (t) {
          state.angleScale.domain(xd(t));
          state.radiusScale.domain(yd(t));
        };
      });

      // Exiting
      var oldSlice = slice.exit().transition(transition$$1).style('opacity', 0).remove();
      oldSlice.select('path.main-arc').attrTween('d', function (d) {
        return function () {
          return state.arc(d);
        };
      });
      oldSlice.select('path.hidden-arc').attrTween('d', function (d) {
        return function () {
          return middleArcLine(d);
        };
      });

      // Entering
      var newSlice = slice.enter().append('g').attr('class', 'slice').style('opacity', 0).on('click', function (d) {
        event.stopPropagation();
        _this2.focusOnNode(d);
      }).on('mouseover', function (d) {
        state.tooltip.style('display', 'inline');
        state.tooltip.html('<div class="tooltip-title">' + getNodeStack(d).map(function (d) {
          return nameOf(d.data);
        }).join(' > ') + '</div>' + state.tooltipContent(d.data, d));
      }).on('mouseout', function () {
        state.tooltip.style('display', 'none');
      });

      newSlice.append('path').attr('class', 'main-arc').style('fill', function (d) {
        return colorOf(d.data, d.parent);
      });

      newSlice.append('path').attr('class', 'hidden-arc').attr('id', function (d) {
        return 'hidden-arc-' + state.chartId + '-' + d.id;
      });

      var label = newSlice.append('text').attr('class', 'path-label');

      // Add white contour
      label.append('textPath').attr('class', 'text-contour').attr('startOffset', '50%').attr('xlink:href', function (d) {
        return '#hidden-arc-' + state.chartId + '-' + d.id;
      });

      label.append('textPath').attr('startOffset', '50%').attr('xlink:href', function (d) {
        return '#hidden-arc-' + state.chartId + '-' + d.id;
      });

      // Entering + Updating
      var allSlices = slice.merge(newSlice);

      allSlices.style('opacity', 1);

      allSlices.select('path.main-arc').transition(transition$$1).attrTween('d', function (d) {
        return function () {
          return state.arc(d);
        };
      }).style('fill', function (d) {
        return colorOf(d.data, d.parent);
      });

      allSlices.select('path.hidden-arc').transition(transition$$1).attrTween('d', function (d) {
        return function () {
          return middleArcLine(d);
        };
      });

      allSlices.select('.path-label').transition(transition$$1).styleTween('display', function (d) {
        return function () {
          return state.showLabels && textFits(d) ? null : 'none';
        };
      });

      allSlices.selectAll('text.path-label textPath').text(function (d) {
        return nameOf(d.data);
      });

      //

      function middleArcLine(d) {
        var halfPi = Math.PI / 2;
        var angles = [state.angleScale(d.x0) - halfPi, state.angleScale(d.x1) - halfPi];
        var r = Math.max(0, (state.radiusScale(d.y0) + state.radiusScale(d.y1)) / 2);

        if (!r || !(angles[1] - angles[0])) return '';

        var middleAngle = (angles[1] + angles[0]) / 2;
        var invertDirection = middleAngle > 0 && middleAngle < Math.PI; // On lower quadrants write text ccw
        if (invertDirection) {
          angles.reverse();
        }

        var path$$1 = path();
        path$$1.arc(0, 0, r, angles[0], angles[1], invertDirection);
        return path$$1.toString();
      }

      function textFits(d) {
        var deltaAngle = state.angleScale(d.x1) - state.angleScale(d.x0);
        var r = Math.max(0, (state.radiusScale(d.y0) + state.radiusScale(d.y1)) / 2);
        var perimeter = r * deltaAngle;
        return nameOf(d.data).toString().length * CHAR_PX < perimeter;
      }

      function getNodeStack(d) {
        var stack$$1 = [];
        var curNode = d;
        while (curNode) {
          stack$$1.unshift(curNode);
          curNode = curNode.parent;
        }
        return stack$$1;
      }
    }
  });

  return sunburst;

})));
//# sourceMappingURL=sunburst-chart.js.map

### data: flare.json
{
 "name": "Vin",
 "color": "pink",
 "children": [
  {
   "name": "Rouge",
   "color": "red",
   "size": 10
  },
  {
   "name": "Blanc",
   "color": "0xF00",
   "children": [
    "{... 3 keys}",
    "{... 3 keys}"
   ]
  },
  {
   "name": "Yellow",
   "color": "yellow",
   "children": [
    "{... 3 keys}",
    "{... 3 keys}"
   ]
  }
 ]
}